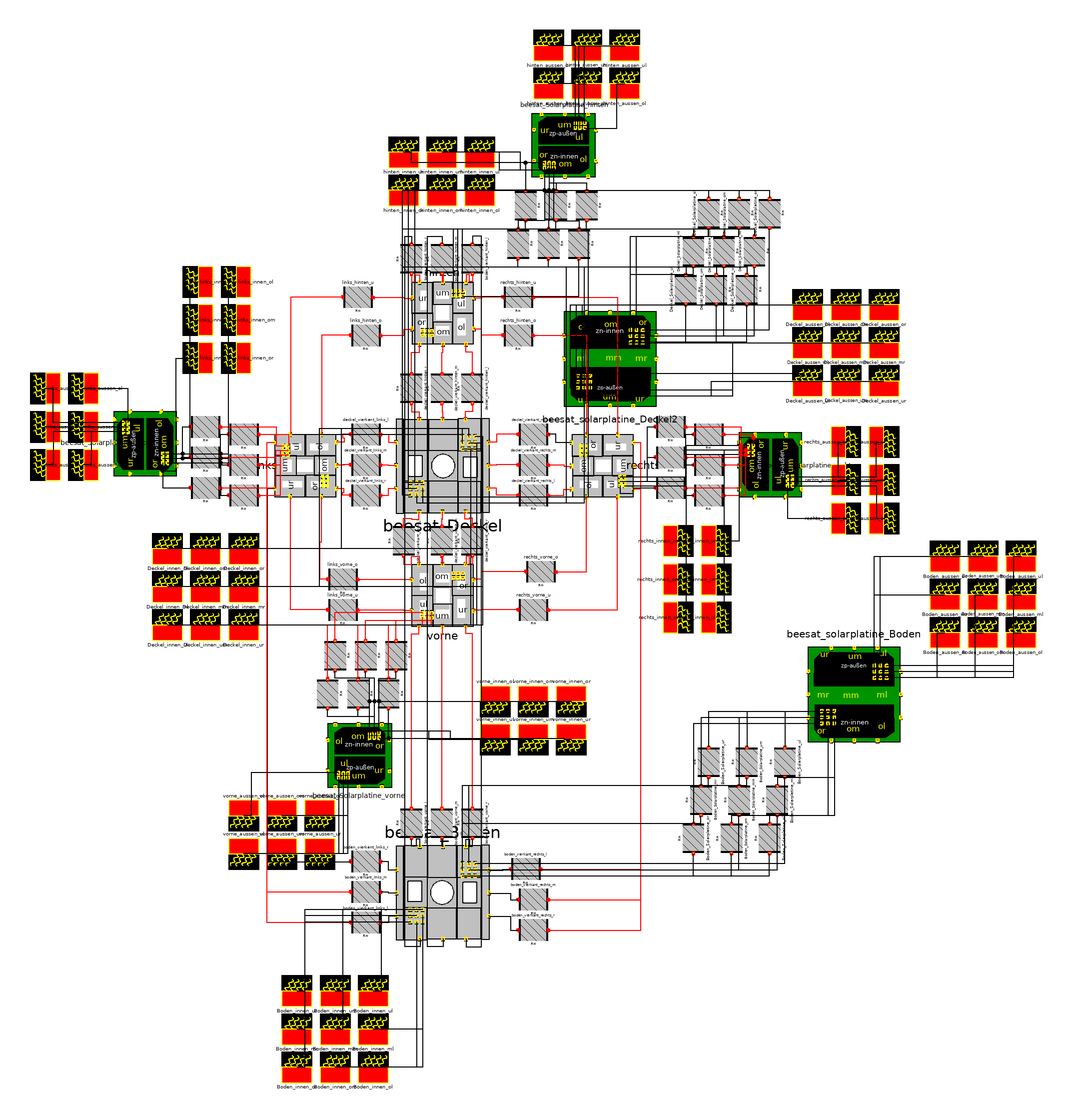

Above is the diagram view of the following Modelica model: its components placed by their Placement annotations and its connect equations drawn as lines.

model beesat_struktur "beesat_struktur.mo"
  // CP: 65001
  // SimulationX Version: 3.6.5.34033 x64
  iboss.iboss_thermal.components.surface_properties_out links_aussen_ul annotation(Placement(transformation(origin = {-135, -130}, extent = {{-10, -10}, {10, 10}}, rotation = -270), iconTransformation(origin = {-350, 0}, extent = {{-10, -10}, {10, 10}}, rotation = -270)));
  beesat_Panel vorne annotation(Placement(transformation(extent = {{105, -286}, {146, -245}})));
  beesat_Panel rechts annotation(Placement(transformation(origin = {230.5, -180.5}, extent = {{-20.5, -20.5}, {20.5, 20.5}}, rotation = -270)));
  beesat_Panel hinten annotation(Placement(transformation(origin = {125.5, -80.5}, extent = {{-20.5, -20.5}, {20.5, 20.5}}, rotation = -180)));
  beesat_Panel links annotation(Placement(transformation(origin = {35.5, -180.5}, extent = {{-20.5, -20.5}, {20.5, 20.5}}, rotation = -90)));
  iboss.iboss_thermal.components.thermal_conductor_A links_hinten_u(TIM = false) annotation(Placement(transformation(extent = {{60, -80}, {80, -60}})));
  iboss.iboss_thermal.components.thermal_conductor_A links_hinten_o(TIM = false) annotation(Placement(transformation(extent = {{65, -105}, {85, -85}})));
  iboss.iboss_thermal.components.thermal_conductor_A rechts_hinten_u(TIM = false) annotation(Placement(transformation(extent = {{165, -80}, {185, -60}})));
  iboss.iboss_thermal.components.thermal_conductor_A rechts_hinten_o(TIM = false) annotation(Placement(transformation(extent = {{165, -105}, {185, -85}})));
  iboss.iboss_thermal.components.thermal_conductor_A rechts_vorne_o(TIM = false) annotation(Placement(transformation(extent = {{180, -260}, {200, -240}})));
  iboss.iboss_thermal.components.thermal_conductor_A rechts_vorne_u(TIM = false) annotation(Placement(transformation(extent = {{175, -285}, {195, -265}})));
  iboss.iboss_thermal.components.thermal_conductor_A links_vorne_u(TIM = false) annotation(Placement(transformation(extent = {{50, -285}, {70, -265}})));
  iboss.iboss_thermal.components.thermal_conductor_A links_vorne_o(TIM = false) annotation(Placement(transformation(extent = {{50, -265}, {70, -245}})));
  beesat_Deckel_comp beesat_Deckel annotation(Placement(transformation(extent = {{95, -211}, {156, -150}})));
  iboss.iboss_thermal.components.thermal_conductor_A deckel_vierkant_vorne_l(TIM = false) annotation(Placement(transformation(origin = {100, -230}, extent = {{-10, -10}, {10, 10}}, rotation = -90)));
  iboss.iboss_thermal.components.thermal_conductor_A deckel_vierkant_vorne_m(TIM = false) annotation(Placement(transformation(origin = {125, -230}, extent = {{-10, -10}, {10, 10}}, rotation = -90)));
  iboss.iboss_thermal.components.thermal_conductor_A deckel_vierkant_vorne_r(TIM = false) annotation(Placement(transformation(origin = {145, -230}, extent = {{-10, -10}, {10, 10}}, rotation = -90)));
  iboss.iboss_thermal.components.thermal_conductor_A deckel_vierkant_hinten_r(TIM = false) annotation(Placement(transformation(origin = {105, -130}, extent = {{-10, -10}, {10, 10}}, rotation = -90)));
  iboss.iboss_thermal.components.thermal_conductor_A deckel_vierkant_hinten_m(TIM = false) annotation(Placement(transformation(origin = {125, -130}, extent = {{-10, -10}, {10, 10}}, rotation = -90)));
  iboss.iboss_thermal.components.thermal_conductor_A deckel_vierkant_hinten_l(TIM = false) annotation(Placement(transformation(origin = {145, -130}, extent = {{-10, -10}, {10, 10}}, rotation = -90)));
  iboss.iboss_thermal.components.thermal_conductor_A deckel_vierkant_links_l(TIM = true, h_contact = 100) annotation(Placement(transformation(origin = {75, -160}, extent = {{-10, -10}, {10, 10}})));
  iboss.iboss_thermal.components.thermal_conductor_A deckel_vierkant_links_m(TIM = true, h_contact = 100) annotation(Placement(transformation(origin = {75, -180}, extent = {{-10, -10}, {10, 10}})));
  iboss.iboss_thermal.components.thermal_conductor_A deckel_vierkant_links_r(TIM = true, h_contact = 100) annotation(Placement(transformation(origin = {75, -200}, extent = {{-10, -10}, {10, 10}})));
  iboss.iboss_thermal.components.thermal_conductor_A deckel_vierkant_rechts_r(TIM = true, h_contact = 100) annotation(Placement(transformation(origin = {185, -160}, extent = {{-10, -10}, {10, 10}})));
  iboss.iboss_thermal.components.thermal_conductor_A deckel_vierkant_rechts_m(TIM = true, h_contact = 100) annotation(Placement(transformation(origin = {185, -180}, extent = {{-10, -10}, {10, 10}})));
  iboss.iboss_thermal.components.thermal_conductor_A deckel_vierkant_rechts_l(TIM = true, h_contact = 100) annotation(Placement(transformation(origin = {185, -200}, extent = {{-10, -10}, {10, 10}})));
  beesat_Deckel_comp beesat_Boden annotation(Placement(transformation(origin = {125.5, -460.5}, extent = {{-30.5, -30.5}, {30.5, 30.5}}, rotation = -180)));
  iboss.iboss_thermal.components.thermal_conductor_A boden_vierkant_vorne_r(TIM = false) annotation(Placement(transformation(origin = {145, -415}, extent = {{-10, -10}, {10, 10}}, rotation = -90)));
  iboss.iboss_thermal.components.thermal_conductor_A boden_vierkant_vorne_m(TIM = false) annotation(Placement(transformation(origin = {125, -415}, extent = {{-10, -10}, {10, 10}}, rotation = -90)));
  iboss.iboss_thermal.components.thermal_conductor_A boden_vierkant_vorne_l(TIM = false) annotation(Placement(transformation(origin = {105, -415}, extent = {{-10, -10}, {10, 10}}, rotation = -90)));
  iboss.iboss_thermal.components.thermal_conductor_A boden_vierkant_rechts_l(TIM = true, h_contact = 100) annotation(Placement(transformation(origin = {180, -445}, extent = {{-10, -10}, {10, 10}})));
  iboss.iboss_thermal.components.thermal_conductor_A boden_vierkant_rechts_m(TIM = true, h_contact = 100) annotation(Placement(transformation(origin = {185, -465}, extent = {{-10, -10}, {10, 10}})));
  iboss.iboss_thermal.components.thermal_conductor_A boden_vierkant_rechts_r(TIM = true, h_contact = 100) annotation(Placement(transformation(origin = {185, -485}, extent = {{-10, -10}, {10, 10}})));
  iboss.iboss_thermal.components.thermal_conductor_A boden_vierkant_links_r(TIM = true, h_contact = 100) annotation(Placement(transformation(origin = {75, -440}, extent = {{-10, -10}, {10, 10}})));
  iboss.iboss_thermal.components.thermal_conductor_A boden_vierkant_links_m(TIM = true, h_contact = 100) annotation(Placement(transformation(origin = {75, -460}, extent = {{-10, -10}, {10, 10}})));
  iboss.iboss_thermal.components.thermal_conductor_A boden_vierkant_links_l(TIM = true, h_contact = 100) annotation(Placement(transformation(origin = {75, -480}, extent = {{-10, -10}, {10, 10}})));
  iboss.iboss_thermal.components.thermal_conductor_A boden_vierkant_hinten_l(TIM = false) annotation(Placement(transformation(origin = {145, -45}, extent = {{-10, -10}, {10, 10}}, rotation = -90)));
  iboss.iboss_thermal.components.thermal_conductor_A boden_vierkant_hinten_m(TIM = false) annotation(Placement(transformation(origin = {125, -45}, extent = {{-10, -10}, {10, 10}}, rotation = -90)));
  iboss.iboss_thermal.components.thermal_conductor_A boden_vierkant_hinten_r(TIM = false) annotation(Placement(transformation(origin = {105, -45}, extent = {{-10, -10}, {10, 10}}, rotation = -90)));
  beesat_Solarplatine beesat_Solarplatine_rechts annotation(Placement(transformation(origin = {340.5, -180.5}, extent = {{-20.5, -20.5}, {20.5, 20.5}}, rotation = -270)));
  beesat_Solarplatine beesat_Solarplatine_links annotation(Placement(transformation(origin = {-69.5, -165.5}, extent = {{-20.5, -20.5}, {20.5, 20.5}}, rotation = -90)));
  iboss.iboss_thermal.components.thermal_conductor_A links_vierkant_Solarplatine_ur(TIM = true, h_contact = 300) annotation(Placement(transformation(origin = {-30, -195}, extent = {{-10, -10}, {10, 10}})));
  iboss.iboss_thermal.components.thermal_conductor_A links_vierkant_Solarplatine_um(TIM = true, h_contact = 300) annotation(Placement(transformation(origin = {-30, -175}, extent = {{-10, -10}, {10, 10}})));
  iboss.iboss_thermal.components.thermal_conductor_A links_vierkant_Solarplatine_ul(TIM = true, h_contact = 300) annotation(Placement(transformation(origin = {-30, -155}, extent = {{-10, -10}, {10, 10}})));
  iboss.iboss_thermal.components.thermal_conductor_A links_vierkant_Solarplatine_or(TIM = true, h_contact = 300) annotation(Placement(transformation(origin = {-5, -200}, extent = {{-10, -10}, {10, 10}})));
  iboss.iboss_thermal.components.thermal_conductor_A links_vierkant_Solarplatine_om(TIM = true, h_contact = 300) annotation(Placement(transformation(origin = {-5, -180}, extent = {{-10, -10}, {10, 10}})));
  iboss.iboss_thermal.components.thermal_conductor_A links_vierkant_Solarplatine_ol(TIM = true, h_contact = 300) annotation(Placement(transformation(origin = {-5, -160}, extent = {{-10, -10}, {10, 10}})));
  iboss.iboss_thermal.components.thermal_conductor_A rechts_vierkant_Solarplatine_ur(TIM = true, h_contact = 300) annotation(Placement(transformation(origin = {300, -160}, extent = {{-10, -10}, {10, 10}})));
  iboss.iboss_thermal.components.thermal_conductor_A rechts_vierkant_Solarplatine_um(TIM = true, h_contact = 300) annotation(Placement(transformation(origin = {300, -180}, extent = {{-10, -10}, {10, 10}})));
  iboss.iboss_thermal.components.thermal_conductor_A rechts_vierkant_Solarplatine_ul(TIM = true, h_contact = 300) annotation(Placement(transformation(origin = {300, -200}, extent = {{-10, -10}, {10, 10}})));
  iboss.iboss_thermal.components.thermal_conductor_A rechts_vierkant_Solarplatine_or(TIM = true, h_contact = 300) annotation(Placement(transformation(origin = {275, -155}, extent = {{-10, -10}, {10, 10}})));
  iboss.iboss_thermal.components.thermal_conductor_A rechts_vierkant_Solarplatine_om(TIM = true, h_contact = 300) annotation(Placement(transformation(origin = {275, -175}, extent = {{-10, -10}, {10, 10}})));
  iboss.iboss_thermal.components.thermal_conductor_A rechts_vierkant_Solarplatine_ol(TIM = true, h_contact = 300) annotation(Placement(transformation(origin = {275, -195}, extent = {{-10, -10}, {10, 10}})));
  beesat_Solarplatine beesat_Solarplatine_vorne annotation(Placement(transformation(origin = {70.5, -370.5}, extent = {{-20.5, -20.5}, {20.5, 20.5}})));
  iboss.iboss_thermal.components.thermal_conductor_A vorne_vierkant_Solarplatine_ur(TIM = true, h_contact = 300) annotation(Placement(transformation(origin = {90, -330}, extent = {{-10, -10}, {10, 10}}, rotation = -270)));
  iboss.iboss_thermal.components.thermal_conductor_A vorne_vierkant_Solarplatine_um(TIM = true, h_contact = 300) annotation(Placement(transformation(origin = {70, -330}, extent = {{-10, -10}, {10, 10}}, rotation = -270)));
  iboss.iboss_thermal.components.thermal_conductor_A vorne_vierkant_Solarplatine_ul(TIM = true, h_contact = 300) annotation(Placement(transformation(origin = {50, -330}, extent = {{-10, -10}, {10, 10}}, rotation = -270)));
  iboss.iboss_thermal.components.thermal_conductor_A vorne_vierkant_Solarplatine_or(TIM = true, h_contact = 300) annotation(Placement(transformation(origin = {95, -305}, extent = {{-10, -10}, {10, 10}}, rotation = -270)));
  iboss.iboss_thermal.components.thermal_conductor_A vorne_vierkant_Solarplatine_om(TIM = true, h_contact = 300) annotation(Placement(transformation(origin = {75, -305}, extent = {{-10, -10}, {10, 10}}, rotation = -270)));
  iboss.iboss_thermal.components.thermal_conductor_A vorne_vierkant_Solarplatine_ol(TIM = true, h_contact = 300) annotation(Placement(transformation(origin = {55, -305}, extent = {{-10, -10}, {10, 10}}, rotation = 90)));
  beesat_Solarplatine beesat_Solarplatine_hinten annotation(Placement(transformation(origin = {205.5, 29.5}, extent = {{-20.5, -20.5}, {20.5, 20.5}}, rotation = -180)));
  iboss.iboss_thermal.components.thermal_conductor_A hinten_vierkant_Solarplatine_ur(TIM = true, h_contact = 300) annotation(Placement(transformation(origin = {180, -10}, extent = {{-10, -10}, {10, 10}}, rotation = -270)));
  iboss.iboss_thermal.components.thermal_conductor_A hinten_vierkant_Solarplatine_um(TIM = true, h_contact = 300) annotation(Placement(transformation(origin = {200, -10}, extent = {{-10, -10}, {10, 10}}, rotation = -270)));
  iboss.iboss_thermal.components.thermal_conductor_A hinten_vierkant_Solarplatine_ul(TIM = true, h_contact = 300) annotation(Placement(transformation(origin = {220, -10}, extent = {{-10, -10}, {10, 10}}, rotation = -270)));
  iboss.iboss_thermal.components.thermal_conductor_A hinten_vierkant_Solarplatine_or(TIM = true, h_contact = 300) annotation(Placement(transformation(origin = {175, -35}, extent = {{-10, -10}, {10, 10}}, rotation = -270)));
  iboss.iboss_thermal.components.thermal_conductor_A hinten_vierkant_Solarplatine_om(TIM = true, h_contact = 300) annotation(Placement(transformation(origin = {195, -35}, extent = {{-10, -10}, {10, 10}}, rotation = -270)));
  iboss.iboss_thermal.components.thermal_conductor_A hinten_vierkant_Solarplatine_ol(TIM = true, h_contact = 300) annotation(Placement(transformation(origin = {215, -35}, extent = {{-10, -10}, {10, 10}}, rotation = 90)));
  iboss.iboss_thermal.components.surface_properties_out links_aussen_um annotation(Placement(transformation(origin = {-135, -155}, extent = {{-10, -10}, {10, 10}}, rotation = -270), iconTransformation(origin = {-320, 0}, extent = {{-10, -10}, {10, 10}}, rotation = -270)));
  iboss.iboss_thermal.components.surface_properties_out links_aussen_ur annotation(Placement(transformation(origin = {-135, -180}, extent = {{-10, -10}, {10, 10}}, rotation = -270), iconTransformation(origin = {-290, 0}, extent = {{-10, -10}, {10, 10}}, rotation = -270)));
  iboss.iboss_thermal.components.surface_properties_out links_aussen_ol annotation(Placement(transformation(origin = {-110, -130}, extent = {{-10, -10}, {10, 10}}, rotation = -270), iconTransformation(origin = {-350, 30}, extent = {{-10, -10}, {10, 10}}, rotation = -270)));
  iboss.iboss_thermal.components.surface_properties_out links_aussen_om annotation(Placement(transformation(origin = {-110, -155}, extent = {{-10, -10}, {10, 10}}, rotation = -270), iconTransformation(origin = {-320, 30}, extent = {{-10, -10}, {10, 10}}, rotation = -270)));
  iboss.iboss_thermal.components.surface_properties_out links_aussen_or annotation(Placement(transformation(origin = {-110, -180}, extent = {{-10, -10}, {10, 10}}, rotation = -270), iconTransformation(origin = {-290, 30}, extent = {{-10, -10}, {10, 10}}, rotation = -270)));
  iboss.iboss_thermal.components.surface_properties_out rechts_aussen_or annotation(Placement(transformation(origin = {390, -165}, extent = {{-10, -10}, {10, 10}}, rotation = -90), iconTransformation(origin = {350, -70}, extent = {{-10, -10}, {10, 10}}, rotation = -90)));
  iboss.iboss_thermal.components.surface_properties_out rechts_aussen_om annotation(Placement(transformation(origin = {390, -190}, extent = {{-10, -10}, {10, 10}}, rotation = -90), iconTransformation(origin = {320, -70}, extent = {{-10, -10}, {10, 10}}, rotation = -90)));
  iboss.iboss_thermal.components.surface_properties_out rechts_aussen_ol annotation(Placement(transformation(origin = {390, -215}, extent = {{-10, -10}, {10, 10}}, rotation = -90), iconTransformation(origin = {290, -70}, extent = {{-10, -10}, {10, 10}}, rotation = -90)));
  iboss.iboss_thermal.components.surface_properties_out rechts_aussen_ur annotation(Placement(transformation(origin = {415, -165}, extent = {{-10, -10}, {10, 10}}, rotation = -90), iconTransformation(origin = {350, -100}, extent = {{-10, -10}, {10, 10}}, rotation = -90)));
  iboss.iboss_thermal.components.surface_properties_out rechts_aussen_um annotation(Placement(transformation(origin = {415, -190}, extent = {{-10, -10}, {10, 10}}, rotation = -90), iconTransformation(origin = {320, -100}, extent = {{-10, -10}, {10, 10}}, rotation = -90)));
  iboss.iboss_thermal.components.surface_properties_out rechts_aussen_ul annotation(Placement(transformation(origin = {415, -215}, extent = {{-10, -10}, {10, 10}}, rotation = -90), iconTransformation(origin = {290, -100}, extent = {{-10, -10}, {10, 10}}, rotation = -90)));
  iboss.iboss_thermal.components.surface_properties_out hinten_aussen_or annotation(Placement(transformation(origin = {195, 70}, extent = {{-10, -10}, {10, 10}}), iconTransformation(origin = {0, 350}, extent = {{-10, -10}, {10, 10}})));
  iboss.iboss_thermal.components.surface_properties_out hinten_aussen_om annotation(Placement(transformation(origin = {220, 70}, extent = {{-10, -10}, {10, 10}}), iconTransformation(origin = {-30, 350}, extent = {{-10, -10}, {10, 10}})));
  iboss.iboss_thermal.components.surface_properties_out hinten_aussen_ol annotation(Placement(transformation(origin = {245, 70}, extent = {{-10, -10}, {10, 10}}), iconTransformation(origin = {-60, 350}, extent = {{-10, -10}, {10, 10}})));
  iboss.iboss_thermal.components.surface_properties_out hinten_aussen_ur annotation(Placement(transformation(origin = {195, 95}, extent = {{-10, -10}, {10, 10}}), iconTransformation(origin = {0, 320}, extent = {{-10, -10}, {10, 10}})));
  iboss.iboss_thermal.components.surface_properties_out hinten_aussen_um annotation(Placement(transformation(origin = {220, 95}, extent = {{-10, -10}, {10, 10}}), iconTransformation(origin = {-30, 320}, extent = {{-10, -10}, {10, 10}})));
  iboss.iboss_thermal.components.surface_properties_out hinten_aussen_ul annotation(Placement(transformation(origin = {245, 95}, extent = {{-10, -10}, {10, 10}}), iconTransformation(origin = {-60, 320}, extent = {{-10, -10}, {10, 10}})));
  iboss.iboss_thermal.components.surface_properties_out vorne_aussen_ul annotation(Placement(transformation(origin = {-5, -435}, extent = {{-10, -10}, {10, 10}}, rotation = -180), iconTransformation(origin = {0, -350}, extent = {{-10, -10}, {10, 10}}, rotation = -180)));
  iboss.iboss_thermal.components.surface_properties_out vorne_aussen_um annotation(Placement(transformation(origin = {20, -435}, extent = {{-10, -10}, {10, 10}}, rotation = -180), iconTransformation(origin = {30, -350}, extent = {{-10, -10}, {10, 10}}, rotation = -180)));
  iboss.iboss_thermal.components.surface_properties_out vorne_aussen_ur annotation(Placement(transformation(origin = {45, -435}, extent = {{-10, -10}, {10, 10}}, rotation = -180), iconTransformation(origin = {60, -350}, extent = {{-10, -10}, {10, 10}}, rotation = -180)));
  iboss.iboss_thermal.components.surface_properties_out vorne_aussen_ol annotation(Placement(transformation(origin = {-5, -410}, extent = {{-10, -10}, {10, 10}}, rotation = -180), iconTransformation(origin = {0, -320}, extent = {{-10, -10}, {10, 10}}, rotation = -180)));
  iboss.iboss_thermal.components.surface_properties_out vorne_aussen_om annotation(Placement(transformation(origin = {20, -410}, extent = {{-10, -10}, {10, 10}}, rotation = -180), iconTransformation(origin = {30, -320}, extent = {{-10, -10}, {10, 10}}, rotation = -180)));
  iboss.iboss_thermal.components.surface_properties_out vorne_aussen_or annotation(Placement(transformation(origin = {45, -410}, extent = {{-10, -10}, {10, 10}}, rotation = -180), iconTransformation(origin = {60, -320}, extent = {{-10, -10}, {10, 10}}, rotation = -180)));
  iboss.iboss_thermal.components.surface_properties_out links_innen_ul annotation(Placement(transformation(origin = {-35, -60}, extent = {{-10, -10}, {10, 10}}, rotation = -270), iconTransformation(origin = {-350, -100}, extent = {{-10, -10}, {10, 10}}, rotation = -270)));
  iboss.iboss_thermal.components.surface_properties_out links_innen_um annotation(Placement(transformation(origin = {-35, -85}, extent = {{-10, -10}, {10, 10}}, rotation = -270), iconTransformation(origin = {-320, -100}, extent = {{-10, -10}, {10, 10}}, rotation = -270)));
  iboss.iboss_thermal.components.surface_properties_out links_innen_ur annotation(Placement(transformation(origin = {-35, -110}, extent = {{-10, -10}, {10, 10}}, rotation = -270), iconTransformation(origin = {-290, -100}, extent = {{-10, -10}, {10, 10}}, rotation = -270)));
  iboss.iboss_thermal.components.surface_properties_out links_innen_ol annotation(Placement(transformation(origin = {-10, -60}, extent = {{-10, -10}, {10, 10}}, rotation = -270), iconTransformation(origin = {-350, -70}, extent = {{-10, -10}, {10, 10}}, rotation = -270)));
  iboss.iboss_thermal.components.surface_properties_out links_innen_om annotation(Placement(transformation(origin = {-10, -85}, extent = {{-10, -10}, {10, 10}}, rotation = -270), iconTransformation(origin = {-320, -70}, extent = {{-10, -10}, {10, 10}}, rotation = -270)));
  iboss.iboss_thermal.components.surface_properties_out links_innen_or annotation(Placement(transformation(origin = {-10, -110}, extent = {{-10, -10}, {10, 10}}, rotation = -270), iconTransformation(origin = {-290, -70}, extent = {{-10, -10}, {10, 10}}, rotation = -270)));
  iboss.iboss_thermal.components.surface_properties_out rechts_innen_or annotation(Placement(transformation(origin = {280, -230}, extent = {{-10, -10}, {10, 10}}, rotation = -90), iconTransformation(origin = {350, 30}, extent = {{-10, -10}, {10, 10}}, rotation = -90)));
  iboss.iboss_thermal.components.surface_properties_out rechts_innen_om annotation(Placement(transformation(origin = {280, -255}, extent = {{-10, -10}, {10, 10}}, rotation = -90), iconTransformation(origin = {320, 30}, extent = {{-10, -10}, {10, 10}}, rotation = -90)));
  iboss.iboss_thermal.components.surface_properties_out rechts_innen_ol annotation(Placement(transformation(origin = {280, -280}, extent = {{-10, -10}, {10, 10}}, rotation = -90), iconTransformation(origin = {290, 30}, extent = {{-10, -10}, {10, 10}}, rotation = -90)));
  iboss.iboss_thermal.components.surface_properties_out rechts_innen_ur annotation(Placement(transformation(origin = {305, -230}, extent = {{-10, -10}, {10, 10}}, rotation = -90), iconTransformation(origin = {350, 0}, extent = {{-10, -10}, {10, 10}}, rotation = -90)));
  iboss.iboss_thermal.components.surface_properties_out rechts_innen_um annotation(Placement(transformation(origin = {305, -255}, extent = {{-10, -10}, {10, 10}}, rotation = -90), iconTransformation(origin = {320, 0}, extent = {{-10, -10}, {10, 10}}, rotation = -90)));
  iboss.iboss_thermal.components.surface_properties_out rechts_innen_ul annotation(Placement(transformation(origin = {305, -280}, extent = {{-10, -10}, {10, 10}}, rotation = -90), iconTransformation(origin = {290, 0}, extent = {{-10, -10}, {10, 10}}, rotation = -90)));
  iboss.iboss_thermal.components.surface_properties_out hinten_innen_or annotation(Placement(transformation(origin = {100, 0}, extent = {{-10, -10}, {10, 10}}), iconTransformation(origin = {150, 350}, extent = {{-10, -10}, {10, 10}})));
  iboss.iboss_thermal.components.surface_properties_out hinten_innen_om annotation(Placement(transformation(origin = {125, 0}, extent = {{-10, -10}, {10, 10}}), iconTransformation(origin = {120, 350}, extent = {{-10, -10}, {10, 10}})));
  iboss.iboss_thermal.components.surface_properties_out hinten_innen_ol annotation(Placement(transformation(origin = {150, 0}, extent = {{-10, -10}, {10, 10}}), iconTransformation(origin = {90, 350}, extent = {{-10, -10}, {10, 10}})));
  iboss.iboss_thermal.components.surface_properties_out hinten_innen_ur annotation(Placement(transformation(origin = {100, 25}, extent = {{-10, -10}, {10, 10}}), iconTransformation(origin = {150, 320}, extent = {{-10, -10}, {10, 10}})));
  iboss.iboss_thermal.components.surface_properties_out hinten_innen_um annotation(Placement(transformation(origin = {125, 25}, extent = {{-10, -10}, {10, 10}}), iconTransformation(origin = {120, 320}, extent = {{-10, -10}, {10, 10}})));
  iboss.iboss_thermal.components.surface_properties_out hinten_innen_ul annotation(Placement(transformation(origin = {150, 25}, extent = {{-10, -10}, {10, 10}}), iconTransformation(origin = {90, 320}, extent = {{-10, -10}, {10, 10}})));
  iboss.iboss_thermal.components.surface_properties_out vorne_innen_ul annotation(Placement(transformation(origin = {160, -360}, extent = {{-10, -10}, {10, 10}}, rotation = -180), iconTransformation(origin = {-150, -350}, extent = {{-10, -10}, {10, 10}}, rotation = -180)));
  iboss.iboss_thermal.components.surface_properties_out vorne_innen_um annotation(Placement(transformation(origin = {185, -360}, extent = {{-10, -10}, {10, 10}}, rotation = -180), iconTransformation(origin = {-120, -350}, extent = {{-10, -10}, {10, 10}}, rotation = -180)));
  iboss.iboss_thermal.components.surface_properties_out vorne_innen_ur annotation(Placement(transformation(origin = {210, -360}, extent = {{-10, -10}, {10, 10}}, rotation = -180), iconTransformation(origin = {-90, -350}, extent = {{-10, -10}, {10, 10}}, rotation = -180)));
  iboss.iboss_thermal.components.surface_properties_out vorne_innen_ol annotation(Placement(transformation(origin = {160, -335}, extent = {{-10, -10}, {10, 10}}, rotation = -180), iconTransformation(origin = {-150, -320}, extent = {{-10, -10}, {10, 10}}, rotation = -180)));
  iboss.iboss_thermal.components.surface_properties_out vorne_innen_om annotation(Placement(transformation(origin = {185, -335}, extent = {{-10, -10}, {10, 10}}, rotation = -180), iconTransformation(origin = {-120, -320}, extent = {{-10, -10}, {10, 10}}, rotation = -180)));
  iboss.iboss_thermal.components.surface_properties_out vorne_innen_or annotation(Placement(transformation(origin = {210, -335}, extent = {{-10, -10}, {10, 10}}, rotation = -180), iconTransformation(origin = {-90, -320}, extent = {{-10, -10}, {10, 10}}, rotation = -180)));
  beesat_solarplatine_Deckel beesat_solarplatine_Boden annotation(Placement(transformation(origin = {395.5, -330.5}, extent = {{-30.5, -30.5}, {30.5, 30.5}}, rotation = -180)));
  beesat_solarplatine_Deckel beesat_solarplatine_Deckel2 annotation(Placement(transformation(extent = {{205, -141}, {266, -80}})));
  iboss.iboss_thermal.components.thermal_conductor_A Boden_Solarplatine_ur(TIM = true, h_contact = 300) annotation(Placement(transformation(origin = {300, -375}, extent = {{-10, -10}, {10, 10}}, rotation = -90)));
  iboss.iboss_thermal.components.thermal_conductor_A Boden_Solarplatine_um(TIM = true, h_contact = 300) annotation(Placement(transformation(origin = {325, -375}, extent = {{-10, -10}, {10, 10}}, rotation = -90)));
  iboss.iboss_thermal.components.thermal_conductor_A Boden_Solarplatine_ul(TIM = true, h_contact = 300) annotation(Placement(transformation(origin = {350, -375}, extent = {{-10, -10}, {10, 10}}, rotation = -90)));
  iboss.iboss_thermal.components.thermal_conductor_A Boden_Solarplatine_mr(TIM = true, h_contact = 300) annotation(Placement(transformation(origin = {295, -400}, extent = {{-10, -10}, {10, 10}}, rotation = -90)));
  iboss.iboss_thermal.components.thermal_conductor_A Boden_Solarplatine_mm(TIM = true, h_contact = 300) annotation(Placement(transformation(origin = {320, -400}, extent = {{-10, -10}, {10, 10}}, rotation = -90)));
  iboss.iboss_thermal.components.thermal_conductor_A Boden_Solarplatine_ml(TIM = true, h_contact = 300) annotation(Placement(transformation(origin = {345, -400}, extent = {{-10, -10}, {10, 10}}, rotation = -90)));
  iboss.iboss_thermal.components.thermal_conductor_A Boden_Solarplatine_or(TIM = true, h_contact = 300) annotation(Placement(transformation(origin = {290, -425}, extent = {{-10, -10}, {10, 10}}, rotation = -90)));
  iboss.iboss_thermal.components.thermal_conductor_A Boden_Solarplatine_om(TIM = true, h_contact = 300) annotation(Placement(transformation(origin = {315, -425}, extent = {{-10, -10}, {10, 10}}, rotation = -90)));
  iboss.iboss_thermal.components.thermal_conductor_A Boden_Solarplatine_ol(TIM = true, h_contact = 300) annotation(Placement(transformation(origin = {340, -425}, extent = {{-10, -10}, {10, 10}}, rotation = -90)));
  iboss.iboss_thermal.components.thermal_conductor_A Deckel_Solarplatine_ur(TIM = true, h_contact = 300) annotation(Placement(transformation(origin = {325, -65}, extent = {{-10, -10}, {10, 10}}, rotation = -270)));
  iboss.iboss_thermal.components.thermal_conductor_A Deckel_Solarplatine_um(TIM = true, h_contact = 300) annotation(Placement(transformation(origin = {305, -65}, extent = {{-10, -10}, {10, 10}}, rotation = -270)));
  iboss.iboss_thermal.components.thermal_conductor_A Deckel_Solarplatine_ul(TIM = true, h_contact = 300) annotation(Placement(transformation(origin = {285, -65}, extent = {{-10, -10}, {10, 10}}, rotation = -270)));
  iboss.iboss_thermal.components.thermal_conductor_A Deckel_Solarplatine_mr(TIM = true, h_contact = 300) annotation(Placement(transformation(origin = {330, -40}, extent = {{-10, -10}, {10, 10}}, rotation = -270)));
  iboss.iboss_thermal.components.thermal_conductor_A Deckel_Solarplatine_mm(TIM = true, h_contact = 300) annotation(Placement(transformation(origin = {310, -40}, extent = {{-10, -10}, {10, 10}}, rotation = -270)));
  iboss.iboss_thermal.components.thermal_conductor_A Deckel_Solarplatine_ml(TIM = true, h_contact = 300) annotation(Placement(transformation(origin = {290, -40}, extent = {{-10, -10}, {10, 10}}, rotation = 90)));
  iboss.iboss_thermal.components.thermal_conductor_A Deckel_Solarplatine_or(TIM = true, h_contact = 300) annotation(Placement(transformation(origin = {340, -15}, extent = {{-10, -10}, {10, 10}}, rotation = -270)));
  iboss.iboss_thermal.components.thermal_conductor_A Deckel_Solarplatine_om(TIM = true, h_contact = 300) annotation(Placement(transformation(origin = {320, -15}, extent = {{-10, -10}, {10, 10}}, rotation = -270)));
  iboss.iboss_thermal.components.thermal_conductor_A Deckel_Solarplatine_ol(TIM = true, h_contact = 300) annotation(Placement(transformation(origin = {300, -15}, extent = {{-10, -10}, {10, 10}}, rotation = 90)));
  iboss.iboss_thermal.components.surface_properties_out Boden_aussen_or annotation(Placement(transformation(origin = {455, -290}, extent = {{-10, -10}, {10, 10}}), iconTransformation(origin = {-290, -290}, extent = {{-10, -10}, {10, 10}})));
  iboss.iboss_thermal.components.surface_properties_out Boden_aussen_om annotation(Placement(transformation(origin = {480, -290}, extent = {{-10, -10}, {10, 10}}), iconTransformation(origin = {-320, -290}, extent = {{-10, -10}, {10, 10}})));
  iboss.iboss_thermal.components.surface_properties_out Boden_aussen_ol annotation(Placement(transformation(origin = {505, -290}, extent = {{-10, -10}, {10, 10}}), iconTransformation(origin = {-350, -290}, extent = {{-10, -10}, {10, 10}})));
  iboss.iboss_thermal.components.surface_properties_out Boden_aussen_mr annotation(Placement(transformation(origin = {455, -265}, extent = {{-10, -10}, {10, 10}}), iconTransformation(origin = {-290, -320}, extent = {{-10, -10}, {10, 10}})));
  iboss.iboss_thermal.components.surface_properties_out Boden_aussen_mm annotation(Placement(transformation(origin = {480, -265}, extent = {{-10, -10}, {10, 10}}), iconTransformation(origin = {-320, -320}, extent = {{-10, -10}, {10, 10}})));
  iboss.iboss_thermal.components.surface_properties_out Boden_aussen_ml annotation(Placement(transformation(origin = {505, -265}, extent = {{-10, -10}, {10, 10}}), iconTransformation(origin = {-350, -320}, extent = {{-10, -10}, {10, 10}})));
  iboss.iboss_thermal.components.surface_properties_out Boden_aussen_ur annotation(Placement(transformation(origin = {455, -240}, extent = {{-10, -10}, {10, 10}}), iconTransformation(origin = {-290, -350}, extent = {{-10, -10}, {10, 10}})));
  iboss.iboss_thermal.components.surface_properties_out Boden_aussen_um annotation(Placement(transformation(origin = {480, -240}, extent = {{-10, -10}, {10, 10}}), iconTransformation(origin = {-320, -350}, extent = {{-10, -10}, {10, 10}})));
  iboss.iboss_thermal.components.surface_properties_out Boden_aussen_ul annotation(Placement(transformation(origin = {505, -240}, extent = {{-10, -10}, {10, 10}}), iconTransformation(origin = {-350, -350}, extent = {{-10, -10}, {10, 10}})));
  iboss.iboss_thermal.components.surface_properties_out Deckel_aussen_ul annotation(Placement(transformation(origin = {365, -125}, extent = {{-10, -10}, {10, 10}}), iconTransformation(origin = {290, 290}, extent = {{-10, -10}, {10, 10}})));
  iboss.iboss_thermal.components.surface_properties_out Deckel_aussen_um annotation(Placement(transformation(origin = {390, -125}, extent = {{-10, -10}, {10, 10}}), iconTransformation(origin = {320, 290}, extent = {{-10, -10}, {10, 10}})));
  iboss.iboss_thermal.components.surface_properties_out Deckel_aussen_ur annotation(Placement(transformation(origin = {415, -125}, extent = {{-10, -10}, {10, 10}}), iconTransformation(origin = {350, 290}, extent = {{-10, -10}, {10, 10}})));
  iboss.iboss_thermal.components.surface_properties_out Deckel_aussen_ml annotation(Placement(transformation(origin = {365, -100}, extent = {{-10, -10}, {10, 10}}), iconTransformation(origin = {290, 320}, extent = {{-10, -10}, {10, 10}})));
  iboss.iboss_thermal.components.surface_properties_out Deckel_aussen_mm annotation(Placement(transformation(origin = {390, -100}, extent = {{-10, -10}, {10, 10}}), iconTransformation(origin = {320, 320}, extent = {{-10, -10}, {10, 10}})));
  iboss.iboss_thermal.components.surface_properties_out Deckel_aussen_mr annotation(Placement(transformation(origin = {415, -100}, extent = {{-10, -10}, {10, 10}}), iconTransformation(origin = {350, 320}, extent = {{-10, -10}, {10, 10}})));
  iboss.iboss_thermal.components.surface_properties_out Deckel_aussen_ol annotation(Placement(transformation(origin = {365, -75}, extent = {{-10, -10}, {10, 10}}), iconTransformation(origin = {290, 350}, extent = {{-10, -10}, {10, 10}})));
  iboss.iboss_thermal.components.surface_properties_out Deckel_aussen_om annotation(Placement(transformation(origin = {390, -75}, extent = {{-10, -10}, {10, 10}}), iconTransformation(origin = {320, 350}, extent = {{-10, -10}, {10, 10}})));
  iboss.iboss_thermal.components.surface_properties_out Deckel_aussen_or annotation(Placement(transformation(origin = {415, -75}, extent = {{-10, -10}, {10, 10}}), iconTransformation(origin = {350, 350}, extent = {{-10, -10}, {10, 10}})));
  iboss.iboss_thermal.components.surface_properties_out Boden_innen_or annotation(Placement(transformation(origin = {30, -575}, extent = {{-10, -10}, {10, 10}}), iconTransformation(origin = {-190, -190}, extent = {{-10, -10}, {10, 10}})));
  iboss.iboss_thermal.components.surface_properties_out Boden_innen_om annotation(Placement(transformation(origin = {55, -575}, extent = {{-10, -10}, {10, 10}}), iconTransformation(origin = {-220, -190}, extent = {{-10, -10}, {10, 10}})));
  iboss.iboss_thermal.components.surface_properties_out Boden_innen_ol annotation(Placement(transformation(origin = {80, -575}, extent = {{-10, -10}, {10, 10}}), iconTransformation(origin = {-250, -190}, extent = {{-10, -10}, {10, 10}})));
  iboss.iboss_thermal.components.surface_properties_out Boden_innen_mr annotation(Placement(transformation(origin = {30, -550}, extent = {{-10, -10}, {10, 10}}), iconTransformation(origin = {-190, -220}, extent = {{-10, -10}, {10, 10}})));
  iboss.iboss_thermal.components.surface_properties_out Boden_innen_mm annotation(Placement(transformation(origin = {55, -550}, extent = {{-10, -10}, {10, 10}}), iconTransformation(origin = {-220, -220}, extent = {{-10, -10}, {10, 10}})));
  iboss.iboss_thermal.components.surface_properties_out Boden_innen_ml annotation(Placement(transformation(origin = {80, -550}, extent = {{-10, -10}, {10, 10}}), iconTransformation(origin = {-250, -220}, extent = {{-10, -10}, {10, 10}})));
  iboss.iboss_thermal.components.surface_properties_out Boden_innen_ur annotation(Placement(transformation(origin = {30, -525}, extent = {{-10, -10}, {10, 10}}), iconTransformation(origin = {-190, -250}, extent = {{-10, -10}, {10, 10}})));
  iboss.iboss_thermal.components.surface_properties_out Boden_innen_um annotation(Placement(transformation(origin = {55, -525}, extent = {{-10, -10}, {10, 10}}), iconTransformation(origin = {-220, -250}, extent = {{-10, -10}, {10, 10}})));
  iboss.iboss_thermal.components.surface_properties_out Boden_innen_ul annotation(Placement(transformation(origin = {80, -525}, extent = {{-10, -10}, {10, 10}}), iconTransformation(origin = {-250, -250}, extent = {{-10, -10}, {10, 10}})));
  iboss.iboss_thermal.components.surface_properties_out Deckel_innen_ul annotation(Placement(transformation(origin = {-55, -285}, extent = {{-10, -10}, {10, 10}}), iconTransformation(origin = {190, 190}, extent = {{-10, -10}, {10, 10}})));
  iboss.iboss_thermal.components.surface_properties_out Deckel_innen_um annotation(Placement(transformation(origin = {-30, -285}, extent = {{-10, -10}, {10, 10}}), iconTransformation(origin = {220, 190}, extent = {{-10, -10}, {10, 10}})));
  iboss.iboss_thermal.components.surface_properties_out Deckel_innen_ur annotation(Placement(transformation(origin = {-5, -285}, extent = {{-10, -10}, {10, 10}}), iconTransformation(origin = {250, 190}, extent = {{-10, -10}, {10, 10}})));
  iboss.iboss_thermal.components.surface_properties_out Deckel_innen_ml annotation(Placement(transformation(origin = {-55, -260}, extent = {{-10, -10}, {10, 10}}), iconTransformation(origin = {190, 220}, extent = {{-10, -10}, {10, 10}})));
  iboss.iboss_thermal.components.surface_properties_out Deckel_innen_mm annotation(Placement(transformation(origin = {-30, -260}, extent = {{-10, -10}, {10, 10}}), iconTransformation(origin = {220, 220}, extent = {{-10, -10}, {10, 10}})));
  iboss.iboss_thermal.components.surface_properties_out Deckel_innen_mr annotation(Placement(transformation(origin = {-5, -260}, extent = {{-10, -10}, {10, 10}}), iconTransformation(origin = {250, 220}, extent = {{-10, -10}, {10, 10}})));
  iboss.iboss_thermal.components.surface_properties_out Deckel_innen_ol annotation(Placement(transformation(origin = {-55, -235}, extent = {{-10, -10}, {10, 10}}), iconTransformation(origin = {190, 250}, extent = {{-10, -10}, {10, 10}})));
  iboss.iboss_thermal.components.surface_properties_out Deckel_innen_om annotation(Placement(transformation(origin = {-30, -235}, extent = {{-10, -10}, {10, 10}}), iconTransformation(origin = {220, 250}, extent = {{-10, -10}, {10, 10}})));
  iboss.iboss_thermal.components.surface_properties_out Deckel_innen_or annotation(Placement(transformation(origin = {-5, -235}, extent = {{-10, -10}, {10, 10}}), iconTransformation(origin = {250, 250}, extent = {{-10, -10}, {10, 10}})));
equation
  connect(rechts_hinten_o.surface_properties2, rechts.or_xp) annotation(Line(points = {{185, -95}, {190, -95}, {220, -95}, {220, -155.3}, {220, -160.3}}, color = {255, 0, 0}, thickness = 0.0625));
  connect(rechts_hinten_o.surface_properties1, hinten.ol_xn) annotation(Line(points = {{165, -95}, {160, -95}, {151, -95}, {151, -91}, {146, -91}}, color = {255, 0, 0}, thickness = 0.0625));
  connect(rechts_hinten_u.surface_properties2, rechts.ur_xp) annotation(Line(points = {{185, -70}, {190, -70}, {240.3, -70}, {240.3, -155.3}, {240.3, -160.3}}, color = {255, 0, 0}, thickness = 0.0625));
  connect(rechts_hinten_u.surface_properties1, hinten.ul_xn) annotation(Line(points = {{165, -70}, {160, -70}, {151, -70}, {151, -70.7}, {146, -70.7}}, color = {255, 0, 0}, thickness = 0.0625));
  connect(links_hinten_u.surface_properties1, links.ul_xn) annotation(Line(points = {{60, -70}, {55, -70}, {25.7, -70}, {25.7, -155}, {25.7, -160}}, color = {255, 0, 0}, thickness = 0.0625));
  connect(links_hinten_u.surface_properties2, hinten.ur_xp) annotation(Line(points = {{80, -70}, {85, -70}, {100.3, -70}, {100.3, -70.7}, {105.3, -70.7}}, color = {255, 0, 0}, thickness = 0.0625));
  connect(links_hinten_o.surface_properties1, links.ol_xn) annotation(Line(points = {{65, -95}, {60, -95}, {46, -95}, {46, -155}, {46, -160}}, color = {255, 0, 0}, thickness = 0.0625));
  connect(links_hinten_o.surface_properties2, hinten.or_xp) annotation(Line(points = {{85, -95}, {90, -95}, {100.3, -95}, {100.3, -91}, {105.3, -91}}, color = {255, 0, 0}, thickness = 0.0625));
  connect(rechts_vorne_o.surface_properties2, rechts.ol_xn) annotation(Line(points = {{200, -250}, {205, -250}, {220, -250}, {220, -206}, {220, -201}}, color = {255, 0, 0}, thickness = 0.0625));
  connect(rechts_vorne_o.surface_properties1, vorne.or_xp) annotation(Line(points = {{180, -250}, {175, -250}, {150.7, -250}, {150.7, -255}, {145.7, -255}}, color = {255, 0, 0}, thickness = 0.0625));
  connect(rechts_vorne_u.surface_properties2, rechts.ul_xn) annotation(Line(points = {{195, -275}, {200, -275}, {240.3, -275}, {240.3, -206}, {240.3, -201}}, color = {255, 0, 0}, thickness = 0.0625));
  connect(rechts_vorne_u.surface_properties1, vorne.ur_xp) annotation(Line(points = {{175, -275}, {170, -275}, {150.7, -275}, {150.7, -275.3}, {145.7, -275.3}}, color = {255, 0, 0}, thickness = 0.0625));
  connect(links_vorne_u.surface_properties2, vorne.ul_xn) annotation(Line(points = {{70, -275}, {75, -275}, {100, -275}, {100, -275.3}, {105, -275.3}}, color = {255, 0, 0}, thickness = 0.0625));
  connect(links_vorne_u.surface_properties1, links.ur_xp) annotation(Line(points = {{50, -275}, {45, -275}, {25.7, -275}, {25.7, -205.7}, {25.7, -200.7}}, color = {255, 0, 0}, thickness = 0.0625));
  connect(links_vorne_o.surface_properties1, links.or_xp) annotation(Line(points = {{50, -255}, {45, -255}, {45, -230.3}, {46, -230.3}, {46, -205.7}, {46, -200.7}}, color = {255, 0, 0}, thickness = 0.0625));
  connect(links_vorne_o.surface_properties2, vorne.ol_xn) annotation(Line(points = {{70, -255}, {75, -255}, {100, -255}, {105, -255}}, color = {255, 0, 0}, thickness = 0.0625));
  connect(deckel_vierkant_vorne_l.surface_properties2, vorne.ol_yp) annotation(Line(points = {{100, -240}, {100, -245}, {105, -245}, {105, -240}, {110, -240}, {110, -245}}, color = {255, 0, 0}, thickness = 0.0625));
  connect(deckel_vierkant_vorne_m.surface_properties2, vorne.om_yp) annotation(Line(points = {{125, -240}, {125, -245}, {125, -240}, {125.3, -240}, {125.3, -245}}, color = {255, 0, 0}, thickness = 0.0625));
  connect(deckel_vierkant_vorne_r.surface_properties2, vorne.or_yp) annotation(Line(points = {{145, -240}, {145, -245}, {143, -245}, {143, -240}, {140.7, -240}, {140.7, -245}}, color = {255, 0, 0}, thickness = 0.0625));
  connect(deckel_vierkant_hinten_r.surface_properties1, hinten.or_yp) annotation(Line(points = {{105, -120}, {105, -115}, {105, -106}, {110.3, -106}, {110.3, -101}}, color = {255, 0, 0}, thickness = 0.0625));
  connect(deckel_vierkant_hinten_m.surface_properties1, hinten.om_yp) annotation(Line(points = {{125, -120}, {125, -115}, {125, -106}, {125.7, -106}, {125.7, -101}}, color = {255, 0, 0}, thickness = 0.0625));
  connect(deckel_vierkant_hinten_l.surface_properties1, hinten.ol_yp) annotation(Line(points = {{145, -120}, {145, -115}, {145, -106}, {141, -106}, {141, -101}}, color = {255, 0, 0}, thickness = 0.0625));
  connect(deckel_vierkant_links_l.surface_properties1, links.ol_yp) annotation(Line(points = {{65, -160}, {60, -160}, {60, -162.3}, {61, -162.3}, {61, -165}, {56, -165}}, color = {255, 0, 0}, thickness = 0.0625));
  connect(deckel_vierkant_links_m.surface_properties1, links.om_yp) annotation(Line(points = {{65, -180}, {60, -180}, {61, -180}, {61, -180.3}, {56, -180.3}}, color = {255, 0, 0}, thickness = 0.0625));
  connect(deckel_vierkant_links_r.surface_properties1, links.or_yp) annotation(Line(points = {{65, -200}, {60, -200}, {60, -198}, {61, -198}, {61, -195.7}, {56, -195.7}}, color = {255, 0, 0}, thickness = 0.0625));
  connect(rechts.or_yp, deckel_vierkant_rechts_r.surface_properties2) annotation(Line(points = {{210, -165.3}, {205, -165.3}, {200, -165.3}, {200, -160}, {195, -160}}, color = {0, 0, 0}, thickness = 0.0625));
  connect(deckel_vierkant_rechts_m.surface_properties2, rechts.om_yp) annotation(Line(points = {{195, -180}, {200, -180}, {205, -180}, {205, -180.7}, {210, -180.7}}, color = {255, 0, 0}, thickness = 0.0625));
  connect(deckel_vierkant_rechts_l.surface_properties2, rechts.ol_yp) annotation(Line(points = {{195, -200}, {200, -200}, {205, -200}, {205, -196}, {210, -196}}, color = {255, 0, 0}, thickness = 0.0625));
  connect(boden_vierkant_vorne_r.surface_properties1, vorne.ur_yn) annotation(Line(points = {{145, -405}, {145, -400}, {145, -290.7}, {140.7, -290.7}, {140.7, -285.7}}, color = {255, 0, 0}, thickness = 0.0625));
  connect(boden_vierkant_vorne_m.surface_properties1, vorne.um_yn) annotation(Line(points = {{125, -405}, {125, -400}, {125, -290.7}, {125.3, -290.7}, {125.3, -285.7}}, color = {255, 0, 0}, thickness = 0.0625));
  connect(boden_vierkant_vorne_l.surface_properties1, vorne.ul_yn) annotation(Line(points = {{105, -405}, {105, -400}, {105, -290.7}, {110, -290.7}, {110, -285.7}}, color = {255, 0, 0}, thickness = 0.0625));
  connect(boden_vierkant_rechts_l.surface_properties2, rechts.ul_yn) annotation(Line(points = {{190, -445}, {195, -445}, {255.7, -445}, {255.7, -196}, {250.7, -196}}, color = {255, 0, 0}, thickness = 0.0625));
  connect(boden_vierkant_rechts_m.surface_properties2, rechts.um_yn) annotation(Line(points = {{195, -465}, {200, -465}, {255.7, -465}, {255.7, -180.7}, {250.7, -180.7}}, color = {255, 0, 0}, thickness = 0.0625));
  connect(boden_vierkant_rechts_r.surface_properties2, rechts.ur_yn) annotation(Line(points = {{195, -485}, {200, -485}, {255.7, -485}, {255.7, -165.3}, {250.7, -165.3}}, color = {255, 0, 0}, thickness = 0.0625));
  connect(links.ur_yn, boden_vierkant_links_r.surface_properties1) annotation(Line(points = {{15.3, -195.7}, {10.3, -195.7}, {10.3, -440}, {60, -440}, {65, -440}}, color = {0, 0, 0}, thickness = 0.0625));
  connect(boden_vierkant_links_m.surface_properties1, links.um_yn) annotation(Line(points = {{65, -460}, {60, -460}, {10.3, -460}, {10.3, -180.3}, {15.3, -180.3}}, color = {255, 0, 0}, thickness = 0.0625));
  connect(boden_vierkant_links_l.surface_properties1, links.ul_yn) annotation(Line(points = {{65, -480}, {60, -480}, {10.3, -480}, {10.3, -165}, {15.3, -165}}, color = {255, 0, 0}, thickness = 0.0625));
  connect(boden_vierkant_hinten_l.surface_properties2, hinten.ul_yn) annotation(Line(points = {{145, -55}, {145, -60}, {143, -60}, {143, -55.3}, {141, -55.3}, {141, -60.3}}, color = {255, 0, 0}, thickness = 0.0625));
  connect(boden_vierkant_hinten_r.surface_properties2, hinten.ur_yn) annotation(Line(points = {{105, -55}, {105, -60}, {107.7, -60}, {107.7, -55.3}, {110.3, -55.3}, {110.3, -60.3}}, color = {255, 0, 0}, thickness = 0.0625));
  connect(boden_vierkant_hinten_m.surface_properties2, hinten.um_yn) annotation(Line(points = {{125, -55}, {125, -60}, {125.3, -60}, {125.3, -55.3}, {125.7, -55.3}, {125.7, -60.3}}, color = {255, 0, 0}, thickness = 0.0625));
  connect(beesat_Solarplatine_links.ur_zn, links_vierkant_Solarplatine_ur.surface_properties1) annotation(Line(points = {{-58.3, -178.7}, {-58.3, -183.7}, {-58.3, -195}, {-45, -195}, {-40, -195}}, color = {0, 0, 0}, thickness = 0.0625));
  connect(beesat_Solarplatine_links.um_zn, links_vierkant_Solarplatine_um.surface_properties1) annotation(Line(points = {{-58.3, -175.7}, {-53.3, -175.7}, {-45, -175.7}, {-45, -175}, {-40, -175}}, color = {0, 0, 0}, thickness = 0.0625));
  connect(beesat_Solarplatine_links.ul_zn, links_vierkant_Solarplatine_ul.surface_properties1) annotation(Line(points = {{-58.3, -172.7}, {-53.3, -172.7}, {-45, -172.7}, {-45, -155}, {-40, -155}}, color = {0, 0, 0}, thickness = 0.0625));
  connect(beesat_Solarplatine_links.or_zn, links_vierkant_Solarplatine_or.surface_properties1) annotation(Line(points = {{-55.3, -178.7}, {-50.3, -178.7}, {-20, -178.7}, {-20, -200}, {-15, -200}}, color = {0, 0, 0}, thickness = 0.0625));
  connect(beesat_Solarplatine_links.om_zn, links_vierkant_Solarplatine_om.surface_properties1) annotation(Line(points = {{-55.3, -175.7}, {-50.3, -175.7}, {-20, -175.7}, {-20, -180}, {-15, -180}}, color = {0, 0, 0}, thickness = 0.0625));
  connect(beesat_Solarplatine_links.ol_zn, links_vierkant_Solarplatine_ol.surface_properties1) annotation(Line(points = {{-55.3, -172.7}, {-50.3, -172.7}, {-20, -172.7}, {-20, -160}, {-15, -160}}, color = {0, 0, 0}, thickness = 0.0625));
  connect(links_vierkant_Solarplatine_or.surface_properties2, links.or_zp) annotation(Line(points = {{5, -200}, {10, -200}, {19.3, -200}, {19.3, -173.3}, {24.3, -173.3}}, color = {255, 0, 0}, thickness = 0.0625));
  connect(links_vierkant_Solarplatine_ur.surface_properties2, links.ur_zp) annotation(Line(points = {{-20, -195}, {-15, -195}, {16.3, -195}, {16.3, -173.3}, {21.3, -173.3}}, color = {255, 0, 0}, thickness = 0.0625));
  connect(links_vierkant_Solarplatine_um.surface_properties2, links.um_zp) annotation(Line(points = {{-20, -175}, {-15, -175}, {16.3, -175}, {16.3, -170.3}, {21.3, -170.3}}, color = {255, 0, 0}, thickness = 0.0625));
  connect(links_vierkant_Solarplatine_om.surface_properties2, links.om_zp) annotation(Line(points = {{5, -180}, {10, -180}, {19.3, -180}, {19.3, -170.3}, {24.3, -170.3}}, color = {255, 0, 0}, thickness = 0.0625));
  connect(links_vierkant_Solarplatine_ul.surface_properties2, links.ul_zp) annotation(Line(points = {{-20, -155}, {-15, -155}, {16.3, -155}, {16.3, -167.3}, {21.3, -167.3}}, color = {255, 0, 0}, thickness = 0.0625));
  connect(links_vierkant_Solarplatine_ol.surface_properties2, links.ol_zp) annotation(Line(points = {{5, -160}, {10, -160}, {24.3, -160}, {24.3, -162.3}, {24.3, -167.3}}, color = {255, 0, 0}, thickness = 0.0625));
  connect(rechts_vierkant_Solarplatine_ul.surface_properties2, beesat_Solarplatine_rechts.ul_zn) annotation(Line(points = {{310, -200}, {315, -200}, {324.3, -200}, {324.3, -173.3}, {329.3, -173.3}}, color = {255, 0, 0}, thickness = 0.0625));
  connect(rechts_vierkant_Solarplatine_um.surface_properties2, beesat_Solarplatine_rechts.um_zn) annotation(Line(points = {{310, -180}, {315, -180}, {324.3, -180}, {324.3, -170.3}, {329.3, -170.3}}, color = {255, 0, 0}, thickness = 0.0625));
  connect(rechts_vierkant_Solarplatine_ur.surface_properties2, beesat_Solarplatine_rechts.ur_zn) annotation(Line(points = {{310, -160}, {315, -160}, {329.3, -160}, {329.3, -162.3}, {329.3, -167.3}}, color = {255, 0, 0}, thickness = 0.0625));
  connect(rechts_vierkant_Solarplatine_or.surface_properties2, beesat_Solarplatine_rechts.or_zn) annotation(Line(points = {{285, -155}, {290, -155}, {321.3, -155}, {321.3, -167.3}, {326.3, -167.3}}, color = {255, 0, 0}, thickness = 0.0625));
  connect(rechts_vierkant_Solarplatine_om.surface_properties2, beesat_Solarplatine_rechts.om_zn) annotation(Line(points = {{285, -175}, {290, -175}, {321.3, -175}, {321.3, -170.3}, {326.3, -170.3}}, color = {255, 0, 0}, thickness = 0.0625));
  connect(rechts_vierkant_Solarplatine_ol.surface_properties2, beesat_Solarplatine_rechts.ol_zn) annotation(Line(points = {{285, -195}, {290, -195}, {321.3, -195}, {321.3, -173.3}, {326.3, -173.3}}, color = {255, 0, 0}, thickness = 0.0625));
  connect(rechts.ul_zp, rechts_vierkant_Solarplatine_ul.surface_properties1) annotation(Line(points = {{244.7, -193.7}, {249.7, -193.7}, {285, -193.7}, {285, -200}, {290, -200}}, color = {0, 0, 0}, thickness = 0.0625));
  connect(rechts.um_zp, rechts_vierkant_Solarplatine_um.surface_properties1) annotation(Line(points = {{244.7, -190.7}, {249.7, -190.7}, {285, -190.7}, {285, -180}, {290, -180}}, color = {0, 0, 0}, thickness = 0.0625));
  connect(rechts.ur_zp, rechts_vierkant_Solarplatine_ur.surface_properties1) annotation(Line(points = {{244.7, -187.7}, {249.7, -187.7}, {285, -187.7}, {285, -160}, {290, -160}}, color = {0, 0, 0}, thickness = 0.0625));
  connect(rechts.or_zp, rechts_vierkant_Solarplatine_or.surface_properties1) annotation(Line(points = {{241.7, -187.7}, {246.7, -187.7}, {260, -187.7}, {260, -155}, {265, -155}}, color = {0, 0, 0}, thickness = 0.0625));
  connect(rechts.om_zp, rechts_vierkant_Solarplatine_om.surface_properties1) annotation(Line(points = {{241.7, -190.7}, {246.7, -190.7}, {260, -190.7}, {260, -175}, {265, -175}}, color = {0, 0, 0}, thickness = 0.0625));
  connect(rechts.ol_zp, rechts_vierkant_Solarplatine_ol.surface_properties1) annotation(Line(points = {{241.7, -193.7}, {241.7, -198.7}, {250.7, -198.7}, {250.7, -195}, {260, -195}, {265, -195}}, color = {0, 0, 0}, thickness = 0.0625));
  connect(beesat_Solarplatine_vorne.or_zn, vorne_vierkant_Solarplatine_or.surface_properties1) annotation(Line(points = {{83.7, -356.3}, {83.7, -351.3}, {83.7, -320}, {95, -320}, {95, -315}}, color = {0, 0, 0}, thickness = 0.0625));
  connect(beesat_Solarplatine_vorne.om_zn, vorne_vierkant_Solarplatine_om.surface_properties1) annotation(Line(points = {{80.7, -356.3}, {80.7, -351.3}, {80.7, -320}, {75, -320}, {75, -315}}, color = {0, 0, 0}, thickness = 0.0625));
  connect(beesat_Solarplatine_vorne.ol_zn, vorne_vierkant_Solarplatine_ol.surface_properties1) annotation(Line(points = {{77.7, -356.3}, {77.7, -351.3}, {77.7, -320}, {55, -320}, {55, -315}}, color = {0, 0, 0}, thickness = 0.0625));
  connect(beesat_Solarplatine_vorne.ul_zn, vorne_vierkant_Solarplatine_ul.surface_properties1) annotation(Line(points = {{77.7, -359.3}, {77.7, -354.3}, {77.7, -345}, {50, -345}, {50, -340}}, color = {0, 0, 0}, thickness = 0.0625));
  connect(beesat_Solarplatine_vorne.um_zn, vorne_vierkant_Solarplatine_um.surface_properties1) annotation(Line(points = {{80.7, -359.3}, {80.7, -354.3}, {80.7, -345}, {70, -345}, {70, -340}}, color = {0, 0, 0}, thickness = 0.0625));
  connect(beesat_Solarplatine_vorne.ur_zn, vorne_vierkant_Solarplatine_ur.surface_properties1) annotation(Line(points = {{83.7, -359.3}, {88.7, -359.3}, {90, -359.3}, {90, -345}, {90, -340}}, color = {0, 0, 0}, thickness = 0.0625));
  connect(vorne_vierkant_Solarplatine_or.surface_properties2, vorne.or_zp) annotation(Line(points = {{95, -295}, {95, -290}, {95, -281.7}, {118.3, -281.7}, {118.3, -276.7}}, color = {255, 0, 0}, thickness = 0.0625));
  connect(vorne_vierkant_Solarplatine_om.surface_properties2, vorne.om_zp) annotation(Line(points = {{75, -295}, {75, -290}, {75, -281.7}, {115.3, -281.7}, {115.3, -276.7}}, color = {255, 0, 0}, thickness = 0.0625));
  connect(vorne_vierkant_Solarplatine_ol.surface_properties2, vorne.ol_zp) annotation(Line(points = {{55, -295}, {55, -290}, {55, -276.7}, {107.3, -276.7}, {112.3, -276.7}}, color = {255, 0, 0}, thickness = 0.0625));
  connect(vorne_vierkant_Solarplatine_ul.surface_properties2, vorne.ul_zp) annotation(Line(points = {{50, -320}, {50, -315}, {50, -284.7}, {112.3, -284.7}, {112.3, -279.7}}, color = {255, 0, 0}, thickness = 0.0625));
  connect(vorne_vierkant_Solarplatine_um.surface_properties2, vorne.um_zp) annotation(Line(points = {{70, -320}, {70, -315}, {70, -284.7}, {115.3, -284.7}, {115.3, -279.7}}, color = {255, 0, 0}, thickness = 0.0625));
  connect(vorne_vierkant_Solarplatine_ur.surface_properties2, vorne.ur_zp) annotation(Line(points = {{90, -320}, {90, -315}, {90, -284.7}, {118.3, -284.7}, {118.3, -279.7}}, color = {255, 0, 0}, thickness = 0.0625));
  connect(beesat_Solarplatine_hinten.ur_zn, hinten_vierkant_Solarplatine_ur.surface_properties2) annotation(Line(points = {{192.3, 18.3}, {187.3, 18.3}, {180, 18.3}, {180, 5}, {180, 0}}, color = {0, 0, 0}, thickness = 0.0625));
  connect(beesat_Solarplatine_hinten.um_zn, hinten_vierkant_Solarplatine_um.surface_properties2) annotation(Line(points = {{195.3, 18.3}, {195.3, 13.3}, {195.3, 5}, {200, 5}, {200, 0}}, color = {0, 0, 0}, thickness = 0.0625));
  connect(beesat_Solarplatine_hinten.ul_zn, hinten_vierkant_Solarplatine_ul.surface_properties2) annotation(Line(points = {{198.3, 18.3}, {198.3, 13.3}, {198.3, 5}, {220, 5}, {220, 0}}, color = {0, 0, 0}, thickness = 0.0625));
  connect(beesat_Solarplatine_hinten.or_zn, hinten_vierkant_Solarplatine_or.surface_properties2) annotation(Line(points = {{192.3, 15.3}, {192.3, 10.3}, {192.3, -20}, {175, -20}, {175, -25}}, color = {0, 0, 0}, thickness = 0.0625));
  connect(beesat_Solarplatine_hinten.om_zn, hinten_vierkant_Solarplatine_om.surface_properties2) annotation(Line(points = {{195.3, 15.3}, {195.3, 10.3}, {195.3, -20}, {195, -20}, {195, -25}}, color = {0, 0, 0}, thickness = 0.0625));
  connect(beesat_Solarplatine_hinten.ol_zn, hinten_vierkant_Solarplatine_ol.surface_properties2) annotation(Line(points = {{198.3, 15.3}, {198.3, 10.3}, {198.3, -20}, {215, -20}, {215, -25}}, color = {0, 0, 0}, thickness = 0.0625));
  connect(hinten.ur_zp, hinten_vierkant_Solarplatine_ur.surface_properties1) annotation(Line(points = {{132.7, -66.3}, {132.7, -61.3}, {132.7, -25}, {180, -25}, {180, -20}}, color = {0, 0, 0}, thickness = 0.0625));
  connect(hinten.um_zp, hinten_vierkant_Solarplatine_um.surface_properties1) annotation(Line(points = {{135.7, -66.3}, {135.7, -61.3}, {135.7, -25}, {200, -25}, {200, -20}}, color = {0, 0, 0}, thickness = 0.0625));
  connect(hinten.ul_zp, hinten_vierkant_Solarplatine_ul.surface_properties1) annotation(Line(points = {{138.7, -66.3}, {138.7, -61.3}, {138.7, -25}, {220, -25}, {220, -20}}, color = {0, 0, 0}, thickness = 0.0625));
  connect(hinten.or_zp, hinten_vierkant_Solarplatine_or.surface_properties1) annotation(Line(points = {{132.7, -69.3}, {132.7, -64.3}, {132.7, -50}, {175, -50}, {175, -45}}, color = {0, 0, 0}, thickness = 0.0625));
  connect(hinten.om_zp, hinten_vierkant_Solarplatine_om.surface_properties1) annotation(Line(points = {{135.7, -69.3}, {135.7, -64.3}, {135.7, -50}, {195, -50}, {195, -45}}, color = {0, 0, 0}, thickness = 0.0625));
  connect(hinten.ol_zp, hinten_vierkant_Solarplatine_ol.surface_properties1) annotation(Line(points = {{138.7, -69.3}, {143.7, -69.3}, {215, -69.3}, {215, -50}, {215, -45}}, color = {0, 0, 0}, thickness = 0.0625));
  connect(beesat_Solarplatine_links.ul_zp, links_aussen_ul) annotation(Line(points = {{-83.7, -152.3}, {-88.7, -152.3}, {-130, -152.3}, {-130, -130}, {-135, -130}}, color = {0, 0, 0}, thickness = 0.0625));
  connect(beesat_Solarplatine_links.ol_zp, links_aussen_ol) annotation(Line(points = {{-80.7, -152.3}, {-80.7, -147.3}, {-80.7, -130}, {-105, -130}, {-110, -130}}, color = {0, 0, 0}, thickness = 0.0625));
  connect(beesat_Solarplatine_links.um_zp, links_aussen_um) annotation(Line(points = {{-83.7, -155.3}, {-88.7, -155.3}, {-130, -155.3}, {-130, -155}, {-135, -155}}, color = {0, 0, 0}, thickness = 0.0625));
  connect(beesat_Solarplatine_links.om_zp, links_aussen_om) annotation(Line(points = {{-80.7, -155.3}, {-85.7, -155.3}, {-105, -155.3}, {-105, -155}, {-110, -155}}, color = {0, 0, 0}, thickness = 0.0625));
  connect(beesat_Solarplatine_links.ur_zp, links_aussen_ur) annotation(Line(points = {{-83.7, -158.3}, {-88.7, -158.3}, {-130, -158.3}, {-130, -180}, {-135, -180}}, color = {0, 0, 0}, thickness = 0.0625));
  connect(beesat_Solarplatine_links.or_zp, links_aussen_or) annotation(Line(points = {{-80.7, -158.3}, {-85.7, -158.3}, {-105, -158.3}, {-105, -180}, {-110, -180}}, color = {0, 0, 0}, thickness = 0.0625));
  connect(beesat_Solarplatine_rechts.or_zp, rechts_aussen_or) annotation(Line(points = {{351.7, -187.7}, {356.7, -187.7}, {385, -187.7}, {385, -165}, {390, -165}}, color = {0, 0, 0}, thickness = 0.0625));
  connect(beesat_Solarplatine_rechts.om_zp, rechts_aussen_om) annotation(Line(points = {{351.7, -190.7}, {356.7, -190.7}, {385, -190.7}, {385, -190}, {390, -190}}, color = {0, 0, 0}, thickness = 0.0625));
  connect(beesat_Solarplatine_rechts.ol_zp, rechts_aussen_ol) annotation(Line(points = {{351.7, -193.7}, {351.7, -198.7}, {351.7, -215}, {385, -215}, {390, -215}}, color = {0, 0, 0}, thickness = 0.0625));
  connect(beesat_Solarplatine_rechts.ur_zp, rechts_aussen_ur) annotation(Line(points = {{354.7, -187.7}, {359.7, -187.7}, {410, -187.7}, {410, -165}, {415, -165}}, color = {0, 0, 0}, thickness = 0.0625));
  connect(beesat_Solarplatine_rechts.ul_zp, rechts_aussen_ul) annotation(Line(points = {{354.7, -193.7}, {359.7, -193.7}, {410, -193.7}, {410, -215}, {415, -215}}, color = {0, 0, 0}, thickness = 0.0625));
  connect(beesat_Solarplatine_rechts.um_zp, rechts_aussen_um) annotation(Line(points = {{354.7, -190.7}, {359.7, -190.7}, {410, -190.7}, {410, -190}, {415, -190}}, color = {0, 0, 0}, thickness = 0.0625));
  connect(beesat_Solarplatine_hinten.ur_zp, hinten_aussen_ur) annotation(Line(points = {{212.7, 43.7}, {212.7, 48.7}, {212.7, 95}, {200, 95}, {195, 95}}, color = {0, 0, 0}, thickness = 0.0625));
  connect(beesat_Solarplatine_hinten.um_zp, hinten_aussen_um) annotation(Line(points = {{215.7, 43.7}, {215.7, 48.7}, {215, 48.7}, {215, 95}, {220, 95}}, color = {0, 0, 0}, thickness = 0.0625));
  connect(beesat_Solarplatine_hinten.ul_zp, hinten_aussen_ul) annotation(Line(points = {{218.7, 43.7}, {218.7, 48.7}, {218.7, 95}, {240, 95}, {245, 95}}, color = {0, 0, 0}, thickness = 0.0625));
  connect(beesat_Solarplatine_hinten.ol_zp, hinten_aussen_ol) annotation(Line(points = {{218.7, 40.7}, {223.7, 40.7}, {240, 40.7}, {240, 70}, {245, 70}}, color = {0, 0, 0}, thickness = 0.0625));
  connect(beesat_Solarplatine_hinten.om_zp, hinten_aussen_om) annotation(Line(points = {{215.7, 40.7}, {215.7, 45.7}, {215, 45.7}, {215, 70}, {220, 70}}, color = {0, 0, 0}, thickness = 0.0625));
  connect(beesat_Solarplatine_hinten.or_zp, hinten_aussen_or) annotation(Line(points = {{212.7, 40.7}, {212.7, 45.7}, {212.7, 70}, {200, 70}, {195, 70}}, color = {0, 0, 0}, thickness = 0.0625));
  connect(beesat_Solarplatine_vorne.ul_zp, vorne_aussen_ul) annotation(Line(points = {{57.3, -384.7}, {57.3, -389.7}, {57.3, -435}, {0, -435}, {-5, -435}}, color = {0, 0, 0}, thickness = 0.0625));
  connect(beesat_Solarplatine_vorne.um_zp, vorne_aussen_um) annotation(Line(points = {{60.3, -384.7}, {60.3, -389.7}, {60.3, -435}, {25, -435}, {20, -435}}, color = {0, 0, 0}, thickness = 0.0625));
  connect(beesat_Solarplatine_vorne.ur_zp, vorne_aussen_ur) annotation(Line(points = {{63.3, -384.7}, {63.3, -389.7}, {63.3, -435}, {50, -435}, {45, -435}}, color = {0, 0, 0}, thickness = 0.0625));
  connect(beesat_Solarplatine_vorne.or_zp, vorne_aussen_or) annotation(Line(points = {{63.3, -381.7}, {63.3, -386.7}, {63.3, -410}, {50, -410}, {45, -410}}, color = {0, 0, 0}, thickness = 0.0625));
  connect(beesat_Solarplatine_vorne.om_zp, vorne_aussen_om) annotation(Line(points = {{60.3, -381.7}, {60.3, -386.7}, {60.3, -410}, {25, -410}, {20, -410}}, color = {0, 0, 0}, thickness = 0.0625));
  connect(beesat_Solarplatine_vorne.ol_zp, vorne_aussen_ol) annotation(Line(points = {{57.3, -381.7}, {52.3, -381.7}, {0, -381.7}, {0, -410}, {-5, -410}}, color = {0, 0, 0}, thickness = 0.0625));
  connect(beesat_Solarplatine_links.ul_zn, links_innen_ul) annotation(Line(points = {{-58.3, -172.7}, {-53.3, -172.7}, {-40, -172.7}, {-40, -60}, {-35, -60}}, color = {0, 0, 0}, thickness = 0.0625));
  connect(beesat_Solarplatine_links.um_zn, links_innen_um) annotation(Line(points = {{-58.3, -175.7}, {-53.3, -175.7}, {-40, -175.7}, {-40, -85}, {-35, -85}}, color = {0, 0, 0}, thickness = 0.0625));
  connect(beesat_Solarplatine_links.ur_zn, links_innen_ur) annotation(Line(points = {{-58.3, -178.7}, {-58.3, -183.7}, {-49.3, -183.7}, {-49.3, -110}, {-40, -110}, {-35, -110}}, color = {0, 0, 0}, thickness = 0.0625));
  connect(beesat_Solarplatine_links.ol_zn, links_innen_ol) annotation(Line(points = {{-55.3, -172.7}, {-50.3, -172.7}, {-15, -172.7}, {-15, -60}, {-10, -60}}, color = {0, 0, 0}, thickness = 0.0625));
  connect(beesat_Solarplatine_links.om_zn, links_innen_om) annotation(Line(points = {{-55.3, -175.7}, {-50.3, -175.7}, {-15, -175.7}, {-15, -85}, {-10, -85}}, color = {0, 0, 0}, thickness = 0.0625));
  connect(beesat_Solarplatine_links.or_zn, links_innen_or) annotation(Line(points = {{-55.3, -178.7}, {-50.3, -178.7}, {-15, -178.7}, {-15, -110}, {-10, -110}}, color = {0, 0, 0}, thickness = 0.0625));
  connect(beesat_Solarplatine_rechts.ol_zn, rechts_innen_ol) annotation(Line(points = {{326.3, -173.3}, {321.3, -173.3}, {285, -173.3}, {285, -280}, {280, -280}}, color = {0, 0, 0}, thickness = 0.0625));
  connect(beesat_Solarplatine_rechts.om_zn, rechts_innen_om) annotation(Line(points = {{326.3, -170.3}, {321.3, -170.3}, {285, -170.3}, {285, -255}, {280, -255}}, color = {0, 0, 0}, thickness = 0.0625));
  connect(beesat_Solarplatine_rechts.or_zn, rechts_innen_or) annotation(Line(points = {{326.3, -167.3}, {321.3, -167.3}, {285, -167.3}, {285, -230}, {280, -230}}, color = {0, 0, 0}, thickness = 0.0625));
  connect(beesat_Solarplatine_rechts.ur_zn, rechts_innen_ur) annotation(Line(points = {{329.3, -167.3}, {329.3, -162.3}, {319.7, -162.3}, {319.7, -230}, {310, -230}, {305, -230}}, color = {0, 0, 0}, thickness = 0.0625));
  connect(beesat_Solarplatine_rechts.um_zn, rechts_innen_um) annotation(Line(points = {{329.3, -170.3}, {324.3, -170.3}, {310, -170.3}, {310, -255}, {305, -255}}, color = {0, 0, 0}, thickness = 0.0625));
  connect(beesat_Solarplatine_rechts.ul_zn, rechts_innen_ul) annotation(Line(points = {{329.3, -173.3}, {324.3, -173.3}, {310, -173.3}, {310, -280}, {305, -280}}, color = {0, 0, 0}, thickness = 0.0625));
  connect(beesat_Solarplatine_hinten.or_zn, hinten_innen_or) annotation(Line(points = {{192.3, 15.3}, {192.3, 10.3}, {192.3, 0}, {105, 0}, {100, 0}}, color = {0, 0, 0}, thickness = 0.0625));
  connect(beesat_Solarplatine_hinten.om_zn, hinten_innen_om) annotation(Line(points = {{195.3, 15.3}, {195.3, 10.3}, {195.3, 0}, {130, 0}, {125, 0}}, color = {0, 0, 0}, thickness = 0.0625));
  connect(beesat_Solarplatine_hinten.ol_zn, hinten_innen_ol) annotation(Line(points = {{198.3, 15.3}, {198.3, 10.3}, {198.3, 0}, {155, 0}, {150, 0}}, color = {0, 0, 0}, thickness = 0.0625));
  connect(beesat_Solarplatine_hinten.ul_zn, hinten_innen_ul) annotation(Line(points = {{198.3, 18.3}, {198.3, 13.3}, {176.7, 13.3}, {176.7, 25}, {155, 25}, {150, 25}}, color = {0, 0, 0}, thickness = 0.0625));
  connect(beesat_Solarplatine_hinten.um_zn, hinten_innen_um) annotation(Line(points = {{195.3, 18.3}, {195.3, 13.3}, {162.7, 13.3}, {162.7, 25}, {130, 25}, {125, 25}}, color = {0, 0, 0}, thickness = 0.0625));
  connect(beesat_Solarplatine_hinten.ur_zn, hinten_innen_ur) annotation(Line(points = {{192.3, 18.3}, {187.3, 18.3}, {105, 18.3}, {105, 25}, {100, 25}}, color = {0, 0, 0}, thickness = 0.0625));
  connect(beesat_Solarplatine_vorne.ol_zn, vorne_innen_ol) annotation(Line(points = {{77.7, -356.3}, {77.7, -351.3}, {77.7, -335}, {155, -335}, {160, -335}}, color = {0, 0, 0}, thickness = 0.0625));
  connect(beesat_Solarplatine_vorne.om_zn, vorne_innen_om) annotation(Line(points = {{80.7, -356.3}, {80.7, -351.3}, {80.7, -335}, {180, -335}, {185, -335}}, color = {0, 0, 0}, thickness = 0.0625));
  connect(beesat_Solarplatine_vorne.or_zn, vorne_innen_or) annotation(Line(points = {{83.7, -356.3}, {83.7, -351.3}, {83.7, -335}, {205, -335}, {210, -335}}, color = {0, 0, 0}, thickness = 0.0625));
  connect(beesat_Solarplatine_vorne.ul_zn, vorne_innen_ul) annotation(Line(points = {{77.7, -359.3}, {77.7, -354.3}, {116.3, -354.3}, {116.3, -360}, {155, -360}, {160, -360}}, color = {0, 0, 0}, thickness = 0.0625));
  connect(beesat_Solarplatine_vorne.um_zn, vorne_innen_um) annotation(Line(points = {{80.7, -359.3}, {80.7, -354.3}, {130.3, -354.3}, {130.3, -360}, {180, -360}, {185, -360}}, color = {0, 0, 0}, thickness = 0.0625));
  connect(beesat_Solarplatine_vorne.ur_zn, vorne_innen_ur) annotation(Line(points = {{83.7, -359.3}, {88.7, -359.3}, {205, -359.3}, {205, -360}, {210, -360}}, color = {0, 0, 0}, thickness = 0.0625));
  connect(beesat_Boden.ur_xp, boden_vierkant_links_r.surface_properties2) annotation(Line(points = {{95.3, -445.7}, {90.3, -445.7}, {90, -445.7}, {90, -440}, {85, -440}}, color = {0, 0, 0}, thickness = 0.0625));
  connect(beesat_Boden.om_xp, boden_vierkant_links_m.surface_properties2) annotation(Line(points = {{95.3, -460.7}, {90.3, -460.7}, {90, -460.7}, {90, -460}, {85, -460}}, color = {0, 0, 0}, thickness = 0.0625));
  connect(beesat_Boden.or_xp, boden_vierkant_links_l.surface_properties2) annotation(Line(points = {{95.3, -476}, {90.3, -476}, {90, -476}, {90, -480}, {85, -480}}, color = {0, 0, 0}, thickness = 0.0625));
  connect(beesat_Boden.ur_yn, boden_vierkant_vorne_l.surface_properties2) annotation(Line(points = {{110.7, -430.3}, {110.7, -425.3}, {108, -425.3}, {108, -430}, {105, -430}, {105, -425}}, color = {0, 0, 0}, thickness = 0.0625));
  connect(beesat_Boden.um_yn, boden_vierkant_vorne_m.surface_properties2) annotation(Line(points = {{125.7, -430.3}, {125.7, -425.3}, {125.3, -425.3}, {125.3, -430}, {125, -430}, {125, -425}}, color = {0, 0, 0}, thickness = 0.0625));
  connect(beesat_Boden.ul_yn, boden_vierkant_vorne_r.surface_properties2) annotation(Line(points = {{141, -430.3}, {141, -425.3}, {143, -425.3}, {143, -430}, {145, -430}, {145, -425}}, color = {0, 0, 0}, thickness = 0.0625));
  connect(beesat_Boden.ul_xn, boden_vierkant_rechts_l.surface_properties1) annotation(Line(points = {{156, -445.7}, {161, -445.7}, {165, -445.7}, {165, -445}, {170, -445}}, color = {0, 0, 0}, thickness = 0.0625));
  connect(beesat_Boden.om_xn, boden_vierkant_rechts_m.surface_properties1) annotation(Line(points = {{156, -460.7}, {161, -460.7}, {170, -460.7}, {170, -465}, {175, -465}}, color = {0, 0, 0}, thickness = 0.0625));
  connect(beesat_Boden.ol_xn, boden_vierkant_rechts_r.surface_properties1) annotation(Line(points = {{156, -476}, {161, -476}, {170, -476}, {170, -485}, {175, -485}}, color = {0, 0, 0}, thickness = 0.0625));
  connect(beesat_Boden.ol_yp, boden_vierkant_hinten_l.surface_properties1) annotation(Line(points = {{141, -491}, {141, -496}, {151, -496}, {151, -30}, {145, -30}, {145, -35}}, color = {0, 0, 0}, thickness = 0.0625));
  connect(beesat_Boden.om_yp, boden_vierkant_hinten_m.surface_properties1) annotation(Line(points = {{125.7, -491}, {125.7, -496}, {115.7, -496}, {115.7, -30}, {125, -30}, {125, -35}}, color = {0, 0, 0}, thickness = 0.0625));
  connect(beesat_Boden.or_yp, boden_vierkant_hinten_r.surface_properties1) annotation(Line(points = {{110.7, -491}, {110.7, -496}, {100.7, -496}, {100.7, -30}, {105, -30}, {105, -35}}, color = {0, 0, 0}, thickness = 0.0625));
  connect(beesat_solarplatine_Boden.ul_zn_innen, Boden_Solarplatine_ul.surface_properties1) annotation(Line(points = {{382.3, -341.7}, {377.3, -341.7}, {350, -341.7}, {350, -360}, {350, -365}}, color = {0, 0, 0}, thickness = 0.0625));
  connect(beesat_solarplatine_Boden.um_zn_innen, Boden_Solarplatine_um.surface_properties1) annotation(Line(points = {{378.3, -341.7}, {373.3, -341.7}, {325, -341.7}, {325, -360}, {325, -365}}, color = {0, 0, 0}, thickness = 0.0625));
  connect(beesat_solarplatine_Boden.ur_zn_innen, Boden_Solarplatine_ur.surface_properties1) annotation(Line(points = {{374.3, -341.7}, {369.3, -341.7}, {300, -341.7}, {300, -360}, {300, -365}}, color = {0, 0, 0}, thickness = 0.0625));
  connect(beesat_solarplatine_Boden.ml_zn_innen, Boden_Solarplatine_ml.surface_properties1) annotation(Line(points = {{382.3, -345.7}, {382.3, -350.7}, {382.3, -385}, {345, -385}, {345, -390}}, color = {0, 0, 0}, thickness = 0.0625));
  connect(beesat_solarplatine_Boden.mm_zn_innen, Boden_Solarplatine_mm.surface_properties1) annotation(Line(points = {{378.3, -345.7}, {373.3, -345.7}, {320, -345.7}, {320, -385}, {320, -390}}, color = {0, 0, 0}, thickness = 0.0625));
  connect(beesat_solarplatine_Boden.mr_zn_innen, Boden_Solarplatine_mr.surface_properties1) annotation(Line(points = {{374.3, -345.7}, {369.3, -345.7}, {295, -345.7}, {295, -385}, {295, -390}}, color = {0, 0, 0}, thickness = 0.0625));
  connect(beesat_solarplatine_Boden.ol_zn_innen, Boden_Solarplatine_ol.surface_properties1) annotation(Line(points = {{382.3, -349.7}, {382.3, -354.7}, {382.3, -410}, {340, -410}, {340, -415}}, color = {0, 0, 0}, thickness = 0.0625));
  connect(beesat_solarplatine_Boden.om_zn_innen, Boden_Solarplatine_om.surface_properties1) annotation(Line(points = {{378.3, -349.7}, {378.3, -354.7}, {378.3, -410}, {315, -410}, {315, -415}}, color = {0, 0, 0}, thickness = 0.0625));
  connect(beesat_solarplatine_Boden.or_zn_innen, Boden_Solarplatine_or.surface_properties1) annotation(Line(points = {{374.3, -349.7}, {369.3, -349.7}, {290, -349.7}, {290, -410}, {290, -415}}, color = {0, 0, 0}, thickness = 0.0625));
  connect(beesat_solarplatine_Deckel2.or_zn_innen, Deckel_Solarplatine_or.surface_properties1) annotation(Line(points = {{256.7, -91.3}, {261.7, -91.3}, {340, -91.3}, {340, -30}, {340, -25}}, color = {0, 0, 0}, thickness = 0.0625));
  connect(beesat_solarplatine_Deckel2.om_zn_innen, Deckel_Solarplatine_om.surface_properties1) annotation(Line(points = {{252.7, -91.3}, {252.7, -86.3}, {252.7, -30}, {320, -30}, {320, -25}}, color = {0, 0, 0}, thickness = 0.0625));
  connect(beesat_solarplatine_Deckel2.ol_zn_innen, Deckel_Solarplatine_ol.surface_properties1) annotation(Line(points = {{248.7, -91.3}, {248.7, -86.3}, {248.7, -30}, {300, -30}, {300, -25}}, color = {0, 0, 0}, thickness = 0.0625));
  connect(beesat_solarplatine_Deckel2.mr_zn_innen, Deckel_Solarplatine_mr.surface_properties1) annotation(Line(points = {{256.7, -95.3}, {261.7, -95.3}, {330, -95.3}, {330, -55}, {330, -50}}, color = {0, 0, 0}, thickness = 0.0625));
  connect(beesat_solarplatine_Deckel2.mm_zn_innen, Deckel_Solarplatine_mm.surface_properties1) annotation(Line(points = {{252.7, -95.3}, {257.7, -95.3}, {310, -95.3}, {310, -55}, {310, -50}}, color = {0, 0, 0}, thickness = 0.0625));
  connect(beesat_solarplatine_Deckel2.ml_zn_innen, Deckel_Solarplatine_ml.surface_properties1) annotation(Line(points = {{248.7, -95.3}, {248.7, -90.3}, {248.7, -55}, {290, -55}, {290, -50}}, color = {0, 0, 0}, thickness = 0.0625));
  connect(beesat_solarplatine_Deckel2.ur_zn_innen, Deckel_Solarplatine_ur.surface_properties1) annotation(Line(points = {{256.7, -99.3}, {261.7, -99.3}, {325, -99.3}, {325, -80}, {325, -75}}, color = {0, 0, 0}, thickness = 0.0625));
  connect(beesat_solarplatine_Deckel2.um_zn_innen, Deckel_Solarplatine_um.surface_properties1) annotation(Line(points = {{252.7, -99.3}, {257.7, -99.3}, {305, -99.3}, {305, -80}, {305, -75}}, color = {0, 0, 0}, thickness = 0.0625));
  connect(beesat_solarplatine_Deckel2.ul_zn_innen, Deckel_Solarplatine_ul.surface_properties1) annotation(Line(points = {{248.7, -99.3}, {253.7, -99.3}, {285, -99.3}, {285, -80}, {285, -75}}, color = {0, 0, 0}, thickness = 0.0625));
  connect(deckel_vierkant_links_l.surface_properties2, beesat_Deckel.ol_xn) annotation(Line(points = {{85, -160}, {90, -160}, {90, -165}, {95, -165}}, color = {255, 0, 0}, thickness = 0.0625));
  connect(deckel_vierkant_links_m.surface_properties2, beesat_Deckel.om_xn) annotation(Line(points = {{85, -180}, {90, -180}, {90, -180.3}, {95, -180.3}}, color = {255, 0, 0}, thickness = 0.0625));
  connect(deckel_vierkant_links_r.surface_properties2, beesat_Deckel.ul_xn) annotation(Line(points = {{85, -200}, {90, -200}, {90, -195.3}, {95, -195.3}}, color = {255, 0, 0}, thickness = 0.0625));
  connect(deckel_vierkant_vorne_l.surface_properties1, beesat_Deckel.ul_yn) annotation(Line(points = {{100, -220}, {100, -215}, {105, -215}, {105, -215.7}, {110, -215.7}, {110, -210.7}}, color = {255, 0, 0}, thickness = 0.0625));
  connect(deckel_vierkant_vorne_m.surface_properties1, beesat_Deckel.um_yn) annotation(Line(points = {{125, -220}, {125, -215}, {125, -215.7}, {125.3, -215.7}, {125.3, -210.7}}, color = {255, 0, 0}, thickness = 0.0625));
  connect(deckel_vierkant_vorne_r.surface_properties1, beesat_Deckel.ur_yn) annotation(Line(points = {{145, -220}, {145, -215}, {142.7, -215}, {142.7, -215.7}, {140.3, -215.7}, {140.3, -210.7}}, color = {255, 0, 0}, thickness = 0.0625));
  connect(deckel_vierkant_rechts_l.surface_properties1, beesat_Deckel.ur_xp) annotation(Line(points = {{175, -200}, {170, -200}, {160.7, -200}, {160.7, -195.3}, {155.7, -195.3}}, color = {255, 0, 0}, thickness = 0.0625));
  connect(deckel_vierkant_rechts_m.surface_properties1, beesat_Deckel.om_xp) annotation(Line(points = {{175, -180}, {170, -180}, {160.7, -180}, {160.7, -180.3}, {155.7, -180.3}}, color = {255, 0, 0}, thickness = 0.0625));
  connect(deckel_vierkant_rechts_r.surface_properties1, beesat_Deckel.or_xp) annotation(Line(points = {{175, -160}, {170, -160}, {160.7, -160}, {160.7, -165}, {155.7, -165}}, color = {255, 0, 0}, thickness = 0.0625));
  connect(deckel_vierkant_hinten_l.surface_properties2, beesat_Deckel.or_yp) annotation(Line(points = {{145, -140}, {145, -145}, {140.3, -145}, {140.3, -150}}, color = {255, 0, 0}, thickness = 0.0625));
  connect(deckel_vierkant_hinten_m.surface_properties2, beesat_Deckel.om_yp) annotation(Line(points = {{125, -140}, {125, -145}, {125.3, -145}, {125.3, -150}}, color = {255, 0, 0}, thickness = 0.0625));
  connect(deckel_vierkant_hinten_r.surface_properties2, beesat_Deckel.ol_yp) annotation(Line(points = {{105, -140}, {105, -145}, {110, -145}, {110, -150}}, color = {255, 0, 0}, thickness = 0.0625));
  connect(beesat_Deckel.or_zp, Deckel_Solarplatine_or.surface_properties2) annotation(Line(points = {{112.3, -191.7}, {107.3, -191.7}, {107.3, 0}, {340, 0}, {340, -5}}, color = {0, 0, 0}, thickness = 0.0625));
  connect(beesat_Deckel.om_zp, Deckel_Solarplatine_om.surface_properties2) annotation(Line(points = {{108.3, -191.7}, {103.3, -191.7}, {103.3, 0}, {320, 0}, {320, -5}}, color = {0, 0, 0}, thickness = 0.0625));
  connect(beesat_Deckel.ol_zp, Deckel_Solarplatine_ol.surface_properties2) annotation(Line(points = {{104.3, -191.7}, {99.3, -191.7}, {99.3, 0}, {300, 0}, {300, -5}}, color = {0, 0, 0}, thickness = 0.0625));
  connect(beesat_Deckel.mr_zp, Deckel_Solarplatine_mr.surface_properties2) annotation(Line(points = {{112.3, -195.7}, {112.3, -200.7}, {221, -200.7}, {221, -25}, {330, -25}, {330, -30}}, color = {0, 0, 0}, thickness = 0.0625));
  connect(beesat_Deckel.mm_zp, Deckel_Solarplatine_mm.surface_properties2) annotation(Line(points = {{108.3, -195.7}, {103.3, -195.7}, {103.3, -25}, {310, -25}, {310, -30}}, color = {0, 0, 0}, thickness = 0.0625));
  connect(beesat_Deckel.ml_zp, Deckel_Solarplatine_ml.surface_properties2) annotation(Line(points = {{104.3, -195.7}, {99.3, -195.7}, {99.3, -25}, {290, -25}, {290, -30}}, color = {0, 0, 0}, thickness = 0.0625));
  connect(beesat_Deckel.ur_zp, Deckel_Solarplatine_ur.surface_properties2) annotation(Line(points = {{112.3, -199.7}, {112.3, -204.7}, {218.7, -204.7}, {218.7, -50}, {325, -50}, {325, -55}}, color = {0, 0, 0}, thickness = 0.0625));
  connect(beesat_Deckel.um_zp, Deckel_Solarplatine_um.surface_properties2) annotation(Line(points = {{108.3, -199.7}, {108.3, -204.7}, {206.7, -204.7}, {206.7, -50}, {305, -50}, {305, -55}}, color = {0, 0, 0}, thickness = 0.0625));
  connect(beesat_Deckel.ul_zp, Deckel_Solarplatine_ul.surface_properties2) annotation(Line(points = {{104.3, -199.7}, {99.3, -199.7}, {99.3, -50}, {285, -50}, {285, -55}}, color = {0, 0, 0}, thickness = 0.0625));
  connect(beesat_Boden.or_zp, Boden_Solarplatine_or.surface_properties2) annotation(Line(points = {{138.7, -449.3}, {143.7, -449.3}, {290, -449.3}, {290, -440}, {290, -435}}, color = {0, 0, 0}, thickness = 0.0625));
  connect(beesat_Boden.om_zp, Boden_Solarplatine_om.surface_properties2) annotation(Line(points = {{142.7, -449.3}, {147.7, -449.3}, {315, -449.3}, {315, -440}, {315, -435}}, color = {0, 0, 0}, thickness = 0.0625));
  connect(beesat_Boden.ol_zp, Boden_Solarplatine_ol.surface_properties2) annotation(Line(points = {{146.7, -449.3}, {151.7, -449.3}, {340, -449.3}, {340, -440}, {340, -435}}, color = {0, 0, 0}, thickness = 0.0625));
  connect(beesat_Boden.mr_zp, Boden_Solarplatine_mr.surface_properties2) annotation(Line(points = {{138.7, -445.3}, {138.7, -440.3}, {138.7, -415}, {295, -415}, {295, -410}}, color = {0, 0, 0}, thickness = 0.0625));
  connect(beesat_Boden.mm_zp, Boden_Solarplatine_mm.surface_properties2) annotation(Line(points = {{142.7, -445.3}, {147.7, -445.3}, {320, -445.3}, {320, -415}, {320, -410}}, color = {0, 0, 0}, thickness = 0.0625));
  connect(beesat_Boden.ml_zp, Boden_Solarplatine_ml.surface_properties2) annotation(Line(points = {{146.7, -445.3}, {151.7, -445.3}, {345, -445.3}, {345, -415}, {345, -410}}, color = {0, 0, 0}, thickness = 0.0625));
  connect(beesat_Boden.ul_zp, Boden_Solarplatine_ul.surface_properties2) annotation(Line(points = {{146.7, -441.3}, {151.7, -441.3}, {350, -441.3}, {350, -390}, {350, -385}}, color = {0, 0, 0}, thickness = 0.0625));
  connect(beesat_Boden.um_zp, Boden_Solarplatine_um.surface_properties2) annotation(Line(points = {{142.7, -441.3}, {142.7, -436.3}, {142.7, -390}, {325, -390}, {325, -385}}, color = {0, 0, 0}, thickness = 0.0625));
  connect(beesat_Boden.ur_zp, Boden_Solarplatine_ur.surface_properties2) annotation(Line(points = {{138.7, -441.3}, {138.7, -436.3}, {138.7, -390}, {300, -390}, {300, -385}}, color = {0, 0, 0}, thickness = 0.0625));
  connect(beesat_solarplatine_Boden.ul_zp_aussen, Boden_aussen_ul) annotation(Line(points = {{416.7, -311.3}, {421.7, -311.3}, {500, -311.3}, {500, -240}, {505, -240}}, color = {0, 0, 0}, thickness = 0.0625));
  connect(beesat_solarplatine_Boden.um_zp_aussen, Boden_aussen_um) annotation(Line(points = {{412.7, -311.3}, {412.7, -306.3}, {412.7, -240}, {475, -240}, {480, -240}}, color = {0, 0, 0}, thickness = 0.0625));
  connect(beesat_solarplatine_Boden.ur_zp_aussen, Boden_aussen_ur) annotation(Line(points = {{408.7, -311.3}, {408.7, -306.3}, {408.7, -240}, {450, -240}, {455, -240}}, color = {0, 0, 0}, thickness = 0.0625));
  connect(beesat_solarplatine_Boden.ml_zp_aussen, Boden_aussen_ml) annotation(Line(points = {{416.7, -315.3}, {421.7, -315.3}, {500, -315.3}, {500, -265}, {505, -265}}, color = {0, 0, 0}, thickness = 0.0625));
  connect(beesat_solarplatine_Boden.mm_zp_aussen, Boden_aussen_mm) annotation(Line(points = {{412.7, -315.3}, {417.7, -315.3}, {475, -315.3}, {475, -265}, {480, -265}}, color = {0, 0, 0}, thickness = 0.0625));
  connect(beesat_solarplatine_Boden.mr_zp_aussen, Boden_aussen_mr) annotation(Line(points = {{408.7, -315.3}, {408.7, -310.3}, {408.7, -265}, {450, -265}, {455, -265}}, color = {0, 0, 0}, thickness = 0.0625));
  connect(beesat_solarplatine_Boden.ol_zp_aussen, Boden_aussen_ol) annotation(Line(points = {{416.7, -319.3}, {421.7, -319.3}, {500, -319.3}, {500, -290}, {505, -290}}, color = {0, 0, 0}, thickness = 0.0625));
  connect(beesat_solarplatine_Boden.om_zp_aussen, Boden_aussen_om) annotation(Line(points = {{412.7, -319.3}, {417.7, -319.3}, {475, -319.3}, {475, -290}, {480, -290}}, color = {0, 0, 0}, thickness = 0.0625));
  connect(beesat_solarplatine_Boden.or_zp_aussen, Boden_aussen_or) annotation(Line(points = {{408.7, -319.3}, {413.7, -319.3}, {450, -319.3}, {450, -290}, {455, -290}}, color = {0, 0, 0}, thickness = 0.0625));
  connect(beesat_solarplatine_Deckel2.ul_zp_aussen, Deckel_aussen_ul) annotation(Line(points = {{214.3, -129.7}, {209.3, -129.7}, {209.3, -119.7}, {360, -119.7}, {360, -125}, {365, -125}}, color = {0, 0, 0}, thickness = 0.0625));
  connect(beesat_solarplatine_Deckel2.um_zp_aussen, Deckel_aussen_um) annotation(Line(points = {{218.3, -129.7}, {218.3, -134.7}, {301.7, -134.7}, {301.7, -125}, {385, -125}, {390, -125}}, color = {0, 0, 0}, thickness = 0.0625));
  connect(beesat_solarplatine_Deckel2.ur_zp_aussen, Deckel_aussen_ur) annotation(Line(points = {{222.3, -129.7}, {222.3, -134.7}, {316, -134.7}, {316, -125}, {410, -125}, {415, -125}}, color = {0, 0, 0}, thickness = 0.0625));
  connect(beesat_solarplatine_Deckel2.ml_zp_aussen, Deckel_aussen_ml) annotation(Line(points = {{214.3, -125.7}, {209.3, -125.7}, {209.3, -100}, {360, -100}, {365, -100}}, color = {0, 0, 0}, thickness = 0.0625));
  connect(beesat_solarplatine_Deckel2.mm_zp_aussen, Deckel_aussen_mm) annotation(Line(points = {{218.3, -125.7}, {213.3, -125.7}, {213.3, -100}, {385, -100}, {390, -100}}, color = {0, 0, 0}, thickness = 0.0625));
  connect(beesat_solarplatine_Deckel2.mr_zp_aussen, Deckel_aussen_mr) annotation(Line(points = {{222.3, -125.7}, {222.3, -130.7}, {316, -130.7}, {316, -100}, {410, -100}, {415, -100}}, color = {0, 0, 0}, thickness = 0.0625));
  connect(beesat_solarplatine_Deckel2.ol_zp_aussen, Deckel_aussen_ol) annotation(Line(points = {{214.3, -121.7}, {209.3, -121.7}, {209.3, -75}, {360, -75}, {365, -75}}, color = {0, 0, 0}, thickness = 0.0625));
  connect(beesat_solarplatine_Deckel2.om_zp_aussen, Deckel_aussen_om) annotation(Line(points = {{218.3, -121.7}, {213.3, -121.7}, {213.3, -75}, {385, -75}, {390, -75}}, color = {0, 0, 0}, thickness = 0.0625));
  connect(beesat_solarplatine_Deckel2.or_zp_aussen, Deckel_aussen_or) annotation(Line(points = {{222.3, -121.7}, {217.3, -121.7}, {217.3, -75}, {410, -75}, {415, -75}}, color = {0, 0, 0}, thickness = 0.0625));
  connect(beesat_Deckel.ol_zn, Deckel_innen_ol) annotation(Line(points = {{138.7, -161.3}, {138.7, -156.3}, {44.3, -156.3}, {44.3, -235}, {-50, -235}, {-55, -235}}, color = {0, 0, 0}, thickness = 0.0625));
  connect(beesat_Deckel.om_zn, Deckel_innen_om) annotation(Line(points = {{142.7, -161.3}, {142.7, -156.3}, {59, -156.3}, {59, -235}, {-25, -235}, {-30, -235}}, color = {0, 0, 0}, thickness = 0.0625));
  connect(beesat_Deckel.or_zn, Deckel_innen_or) annotation(Line(points = {{146.7, -161.3}, {151.7, -161.3}, {151.7, -235}, {0, -235}, {-5, -235}}, color = {0, 0, 0}, thickness = 0.0625));
  connect(beesat_Deckel.ml_zn, Deckel_innen_ml) annotation(Line(points = {{138.7, -165.3}, {138.7, -160.3}, {44.3, -160.3}, {44.3, -260}, {-50, -260}, {-55, -260}}, color = {0, 0, 0}, thickness = 0.0625));
  connect(beesat_Deckel.mm_zn, Deckel_innen_mm) annotation(Line(points = {{142.7, -165.3}, {147.7, -165.3}, {147.7, -260}, {-25, -260}, {-30, -260}}, color = {0, 0, 0}, thickness = 0.0625));
  connect(beesat_Deckel.mr_zn, Deckel_innen_mr) annotation(Line(points = {{146.7, -165.3}, {151.7, -165.3}, {151.7, -260}, {0, -260}, {-5, -260}}, color = {0, 0, 0}, thickness = 0.0625));
  connect(beesat_Deckel.ur_zn, Deckel_innen_ur) annotation(Line(points = {{146.7, -169.3}, {151.7, -169.3}, {151.7, -285}, {0, -285}, {-5, -285}}, color = {0, 0, 0}, thickness = 0.0625));
  connect(beesat_Deckel.um_zn, Deckel_innen_um) annotation(Line(points = {{142.7, -169.3}, {147.7, -169.3}, {147.7, -285}, {-25, -285}, {-30, -285}}, color = {0, 0, 0}, thickness = 0.0625));
  connect(beesat_Deckel.ul_zn, Deckel_innen_ul) annotation(Line(points = {{138.7, -169.3}, {143.7, -169.3}, {143.7, -285}, {-50, -285}, {-55, -285}}, color = {0, 0, 0}, thickness = 0.0625));
  connect(beesat_Boden.ol_zn, Boden_innen_ol) annotation(Line(points = {{112.3, -479.7}, {112.3, -484.7}, {112.3, -575}, {85, -575}, {80, -575}}, color = {0, 0, 0}, thickness = 0.0625));
  connect(beesat_Boden.om_zn, Boden_innen_om) annotation(Line(points = {{108.3, -479.7}, {108.3, -484.7}, {108.3, -575}, {60, -575}, {55, -575}}, color = {0, 0, 0}, thickness = 0.0625));
  connect(beesat_Boden.or_zn, Boden_innen_or) annotation(Line(points = {{104.3, -479.7}, {99.3, -479.7}, {35, -479.7}, {35, -575}, {30, -575}}, color = {0, 0, 0}, thickness = 0.0625));
  connect(beesat_Boden.ml_zn, Boden_innen_ml) annotation(Line(points = {{112.3, -475.7}, {112.3, -480.7}, {112.3, -550}, {85, -550}, {80, -550}}, color = {0, 0, 0}, thickness = 0.0625));
  connect(beesat_Boden.mm_zn, Boden_innen_mm) annotation(Line(points = {{108.3, -475.7}, {103.3, -475.7}, {60, -475.7}, {60, -550}, {55, -550}}, color = {0, 0, 0}, thickness = 0.0625));
  connect(beesat_Boden.mr_zn, Boden_innen_mr) annotation(Line(points = {{104.3, -475.7}, {99.3, -475.7}, {35, -475.7}, {35, -550}, {30, -550}}, color = {0, 0, 0}, thickness = 0.0625));
  connect(beesat_Boden.ul_zn, Boden_innen_ul) annotation(Line(points = {{112.3, -471.7}, {107.3, -471.7}, {85, -471.7}, {85, -525}, {80, -525}}, color = {0, 0, 0}, thickness = 0.0625));
  connect(beesat_Boden.um_zn, Boden_innen_um) annotation(Line(points = {{108.3, -471.7}, {103.3, -471.7}, {60, -471.7}, {60, -525}, {55, -525}}, color = {0, 0, 0}, thickness = 0.0625));
  connect(beesat_Boden.ur_zn, Boden_innen_ur) annotation(Line(points = {{104.3, -471.7}, {99.3, -471.7}, {35, -471.7}, {35, -525}, {30, -525}}, color = {0, 0, 0}, thickness = 0.0625));
  annotation(vorne(ul_4x5(combiTable1Ds1_yp(y(flags = 2)), combiTable1Ds1_xp(y(flags = 2)), combiTable1Ds1_zn(y(flags = 2)), combiTable1Ds1_xn(y(flags = 2)), combiTable1Ds1_zp(y(flags = 2)), combiTable1Ds1_yn(y(flags = 2))), ur_4x5(combiTable1Ds1_yp(y(flags = 2)), combiTable1Ds1_xp(y(flags = 2)), combiTable1Ds1_zn(y(flags = 2)), combiTable1Ds1_xn(y(flags = 2)), combiTable1Ds1_zp(y(flags = 2)), combiTable1Ds1_yn(y(flags = 2))), ol_4x5(combiTable1Ds1_yp(y(flags = 2)), combiTable1Ds1_xp(y(flags = 2)), combiTable1Ds1_zn(y(flags = 2)), combiTable1Ds1_xn(y(flags = 2)), combiTable1Ds1_zp(y(flags = 2)), combiTable1Ds1_yn(y(flags = 2))), or_4x5(combiTable1Ds1_yp(y(flags = 2)), combiTable1Ds1_xp(y(flags = 2)), combiTable1Ds1_zn(y(flags = 2)), combiTable1Ds1_xn(y(flags = 2)), combiTable1Ds1_zp(y(flags = 2)), combiTable1Ds1_yn(y(flags = 2))), um_2x4(combiTable1Ds1_yp(y(flags = 2)), combiTable1Ds1_xp(y(flags = 2)), combiTable1Ds1_zn(y(flags = 2)), combiTable1Ds1_xn(y(flags = 2)), combiTable1Ds1_zp(y(flags = 2)), combiTable1Ds1_yn(y(flags = 2))), om_2x4(combiTable1Ds1_yp(y(flags = 2)), combiTable1Ds1_xp(y(flags = 2)), combiTable1Ds1_zn(y(flags = 2)), combiTable1Ds1_xn(y(flags = 2)), combiTable1Ds1_zp(y(flags = 2)), combiTable1Ds1_yn(y(flags = 2)))), rechts(ul_4x5(combiTable1Ds1_yp(y(flags = 2)), combiTable1Ds1_xp(y(flags = 2)), combiTable1Ds1_zn(y(flags = 2)), combiTable1Ds1_xn(y(flags = 2)), combiTable1Ds1_zp(y(flags = 2)), combiTable1Ds1_yn(y(flags = 2))), ur_4x5(combiTable1Ds1_yp(y(flags = 2)), combiTable1Ds1_xp(y(flags = 2)), combiTable1Ds1_zn(y(flags = 2)), combiTable1Ds1_xn(y(flags = 2)), combiTable1Ds1_zp(y(flags = 2)), combiTable1Ds1_yn(y(flags = 2))), ol_4x5(combiTable1Ds1_yp(y(flags = 2)), combiTable1Ds1_xp(y(flags = 2)), combiTable1Ds1_zn(y(flags = 2)), combiTable1Ds1_xn(y(flags = 2)), combiTable1Ds1_zp(y(flags = 2)), combiTable1Ds1_yn(y(flags = 2))), or_4x5(combiTable1Ds1_yp(y(flags = 2)), combiTable1Ds1_xp(y(flags = 2)), combiTable1Ds1_zn(y(flags = 2)), combiTable1Ds1_xn(y(flags = 2)), combiTable1Ds1_zp(y(flags = 2)), combiTable1Ds1_yn(y(flags = 2))), um_2x4(combiTable1Ds1_yp(y(flags = 2)), combiTable1Ds1_xp(y(flags = 2)), combiTable1Ds1_zn(y(flags = 2)), combiTable1Ds1_xn(y(flags = 2)), combiTable1Ds1_zp(y(flags = 2)), combiTable1Ds1_yn(y(flags = 2))), om_2x4(combiTable1Ds1_yp(y(flags = 2)), combiTable1Ds1_xp(y(flags = 2)), combiTable1Ds1_zn(y(flags = 2)), combiTable1Ds1_xn(y(flags = 2)), combiTable1Ds1_zp(y(flags = 2)), combiTable1Ds1_yn(y(flags = 2)))), hinten(ul_4x5(combiTable1Ds1_yp(y(flags = 2)), combiTable1Ds1_xp(y(flags = 2)), combiTable1Ds1_zn(y(flags = 2)), combiTable1Ds1_xn(y(flags = 2)), combiTable1Ds1_zp(y(flags = 2)), combiTable1Ds1_yn(y(flags = 2))), ur_4x5(combiTable1Ds1_yp(y(flags = 2)), combiTable1Ds1_xp(y(flags = 2)), combiTable1Ds1_zn(y(flags = 2)), combiTable1Ds1_xn(y(flags = 2)), combiTable1Ds1_zp(y(flags = 2)), combiTable1Ds1_yn(y(flags = 2))), ol_4x5(combiTable1Ds1_yp(y(flags = 2)), combiTable1Ds1_xp(y(flags = 2)), combiTable1Ds1_zn(y(flags = 2)), combiTable1Ds1_xn(y(flags = 2)), combiTable1Ds1_zp(y(flags = 2)), combiTable1Ds1_yn(y(flags = 2))), or_4x5(combiTable1Ds1_yp(y(flags = 2)), combiTable1Ds1_xp(y(flags = 2)), combiTable1Ds1_zn(y(flags = 2)), combiTable1Ds1_xn(y(flags = 2)), combiTable1Ds1_zp(y(flags = 2)), combiTable1Ds1_yn(y(flags = 2))), um_2x4(combiTable1Ds1_yp(y(flags = 2)), combiTable1Ds1_xp(y(flags = 2)), combiTable1Ds1_zn(y(flags = 2)), combiTable1Ds1_xn(y(flags = 2)), combiTable1Ds1_zp(y(flags = 2)), combiTable1Ds1_yn(y(flags = 2))), om_2x4(combiTable1Ds1_yp(y(flags = 2)), combiTable1Ds1_xp(y(flags = 2)), combiTable1Ds1_zn(y(flags = 2)), combiTable1Ds1_xn(y(flags = 2)), combiTable1Ds1_zp(y(flags = 2)), combiTable1Ds1_yn(y(flags = 2)))), links(ul_4x5(combiTable1Ds1_yp(y(flags = 2)), combiTable1Ds1_xp(y(flags = 2)), combiTable1Ds1_zn(y(flags = 2)), combiTable1Ds1_xn(y(flags = 2)), combiTable1Ds1_zp(y(flags = 2)), combiTable1Ds1_yn(y(flags = 2))), ur_4x5(combiTable1Ds1_yp(y(flags = 2)), combiTable1Ds1_xp(y(flags = 2)), combiTable1Ds1_zn(y(flags = 2)), combiTable1Ds1_xn(y(flags = 2)), combiTable1Ds1_zp(y(flags = 2)), combiTable1Ds1_yn(y(flags = 2))), ol_4x5(combiTable1Ds1_yp(y(flags = 2)), combiTable1Ds1_xp(y(flags = 2)), combiTable1Ds1_zn(y(flags = 2)), combiTable1Ds1_xn(y(flags = 2)), combiTable1Ds1_zp(y(flags = 2)), combiTable1Ds1_yn(y(flags = 2))), or_4x5(combiTable1Ds1_yp(y(flags = 2)), combiTable1Ds1_xp(y(flags = 2)), combiTable1Ds1_zn(y(flags = 2)), combiTable1Ds1_xn(y(flags = 2)), combiTable1Ds1_zp(y(flags = 2)), combiTable1Ds1_yn(y(flags = 2))), um_2x4(combiTable1Ds1_yp(y(flags = 2)), combiTable1Ds1_xp(y(flags = 2)), combiTable1Ds1_zn(y(flags = 2)), combiTable1Ds1_xn(y(flags = 2)), combiTable1Ds1_zp(y(flags = 2)), combiTable1Ds1_yn(y(flags = 2))), om_2x4(combiTable1Ds1_yp(y(flags = 2)), combiTable1Ds1_xp(y(flags = 2)), combiTable1Ds1_zn(y(flags = 2)), combiTable1Ds1_xn(y(flags = 2)), combiTable1Ds1_zp(y(flags = 2)), combiTable1Ds1_yn(y(flags = 2)))), beesat_Deckel(ol(combiTable1Ds1_yp(y(flags = 2)), combiTable1Ds1_xp(y(flags = 2)), combiTable1Ds1_zn(y(flags = 2)), combiTable1Ds1_xn(y(flags = 2)), combiTable1Ds1_zp(y(flags = 2)), combiTable1Ds1_yn(y(flags = 2))), om(combiTable1Ds1_yp(y(flags = 2)), combiTable1Ds1_xp(y(flags = 2)), combiTable1Ds1_zn(y(flags = 2)), combiTable1Ds1_xn(y(flags = 2)), combiTable1Ds1_zp(y(flags = 2)), combiTable1Ds1_yn(y(flags = 2))), ro(combiTable1Ds1_yp(y(flags = 2)), combiTable1Ds1_xp(y(flags = 2)), combiTable1Ds1_zn(y(flags = 2)), combiTable1Ds1_xn(y(flags = 2)), combiTable1Ds1_zp(y(flags = 2)), combiTable1Ds1_yn(y(flags = 2))), ml(combiTable1Ds1_yp(y(flags = 2)), combiTable1Ds1_xp(y(flags = 2)), combiTable1Ds1_zn(y(flags = 2)), combiTable1Ds1_xn(y(flags = 2)), combiTable1Ds1_zp(y(flags = 2)), combiTable1Ds1_yn(y(flags = 2))), mm(combiTable1Ds1_yp(y(flags = 2)), combiTable1Ds1_xp(y(flags = 2)), combiTable1Ds1_zn(y(flags = 2)), combiTable1Ds1_xn(y(flags = 2)), combiTable1Ds1_zp(y(flags = 2)), combiTable1Ds1_yn(y(flags = 2))), mr(combiTable1Ds1_yp(y(flags = 2)), combiTable1Ds1_xp(y(flags = 2)), combiTable1Ds1_zn(y(flags = 2)), combiTable1Ds1_xn(y(flags = 2)), combiTable1Ds1_zp(y(flags = 2)), combiTable1Ds1_yn(y(flags = 2))), ul(combiTable1Ds1_yp(y(flags = 2)), combiTable1Ds1_xp(y(flags = 2)), combiTable1Ds1_zn(y(flags = 2)), combiTable1Ds1_xn(y(flags = 2)), combiTable1Ds1_zp(y(flags = 2)), combiTable1Ds1_yn(y(flags = 2))), um(combiTable1Ds1_yp(y(flags = 2)), combiTable1Ds1_xp(y(flags = 2)), combiTable1Ds1_zn(y(flags = 2)), combiTable1Ds1_xn(y(flags = 2)), combiTable1Ds1_zp(y(flags = 2)), combiTable1Ds1_yn(y(flags = 2))), ur(combiTable1Ds1_yp(y(flags = 2)), combiTable1Ds1_xp(y(flags = 2)), combiTable1Ds1_zn(y(flags = 2)), combiTable1Ds1_xn(y(flags = 2)), combiTable1Ds1_zp(y(flags = 2)), combiTable1Ds1_yn(y(flags = 2))), vierkant_Deckel_ul(combiTable1Ds1_yp(y(flags = 2)), combiTable1Ds1_xp(y(flags = 2)), combiTable1Ds1_zn(y(flags = 2)), combiTable1Ds1_xn(y(flags = 2)), combiTable1Ds1_zp(y(flags = 2)), combiTable1Ds1_yn(y(flags = 2))), vierkant_Deckel_um(combiTable1Ds1_yp(y(flags = 2)), combiTable1Ds1_xp(y(flags = 2)), combiTable1Ds1_zn(y(flags = 2)), combiTable1Ds1_xn(y(flags = 2)), combiTable1Ds1_zp(y(flags = 2)), combiTable1Ds1_yn(y(flags = 2))), vierkant_Deckel_ur(combiTable1Ds1_yp(y(flags = 2)), combiTable1Ds1_xp(y(flags = 2)), combiTable1Ds1_zn(y(flags = 2)), combiTable1Ds1_xn(y(flags = 2)), combiTable1Ds1_zp(y(flags = 2)), combiTable1Ds1_yn(y(flags = 2))), vierkant_Deckel_ol(combiTable1Ds1_yp(y(flags = 2)), combiTable1Ds1_xp(y(flags = 2)), combiTable1Ds1_zn(y(flags = 2)), combiTable1Ds1_xn(y(flags = 2)), combiTable1Ds1_zp(y(flags = 2)), combiTable1Ds1_yn(y(flags = 2))), vierkant_Deckel_om(combiTable1Ds1_yp(y(flags = 2)), combiTable1Ds1_xp(y(flags = 2)), combiTable1Ds1_zn(y(flags = 2)), combiTable1Ds1_xn(y(flags = 2)), combiTable1Ds1_zp(y(flags = 2)), combiTable1Ds1_yn(y(flags = 2))), vierkant_Deckel_or(combiTable1Ds1_yp(y(flags = 2)), combiTable1Ds1_xp(y(flags = 2)), combiTable1Ds1_zn(y(flags = 2)), combiTable1Ds1_xn(y(flags = 2)), combiTable1Ds1_zp(y(flags = 2)), combiTable1Ds1_yn(y(flags = 2))), steg_ml(combiTable1Ds1_yp(y(flags = 2)), combiTable1Ds1_xp(y(flags = 2)), combiTable1Ds1_zn(y(flags = 2)), combiTable1Ds1_xn(y(flags = 2)), combiTable1Ds1_zp(y(flags = 2)), combiTable1Ds1_yn(y(flags = 2))), steg_ul(combiTable1Ds1_yp(y(flags = 2)), combiTable1Ds1_xp(y(flags = 2)), combiTable1Ds1_zn(y(flags = 2)), combiTable1Ds1_xn(y(flags = 2)), combiTable1Ds1_zp(y(flags = 2)), combiTable1Ds1_yn(y(flags = 2))), steg_ol(combiTable1Ds1_yp(y(flags = 2)), combiTable1Ds1_xp(y(flags = 2)), combiTable1Ds1_zn(y(flags = 2)), combiTable1Ds1_xn(y(flags = 2)), combiTable1Ds1_zp(y(flags = 2)), combiTable1Ds1_yn(y(flags = 2))), steg_mr(combiTable1Ds1_yp(y(flags = 2)), combiTable1Ds1_xp(y(flags = 2)), combiTable1Ds1_zn(y(flags = 2)), combiTable1Ds1_xn(y(flags = 2)), combiTable1Ds1_zp(y(flags = 2)), combiTable1Ds1_yn(y(flags = 2))), steg_or(combiTable1Ds1_yp(y(flags = 2)), combiTable1Ds1_xp(y(flags = 2)), combiTable1Ds1_zn(y(flags = 2)), combiTable1Ds1_xn(y(flags = 2)), combiTable1Ds1_zp(y(flags = 2)), combiTable1Ds1_yn(y(flags = 2))), steg_ur(combiTable1Ds1_yp(y(flags = 2)), combiTable1Ds1_xp(y(flags = 2)), combiTable1Ds1_zn(y(flags = 2)), combiTable1Ds1_xn(y(flags = 2)), combiTable1Ds1_zp(y(flags = 2)), combiTable1Ds1_yn(y(flags = 2)))), beesat_Boden(ol(combiTable1Ds1_yp(y(flags = 2)), combiTable1Ds1_xp(y(flags = 2)), combiTable1Ds1_zn(y(flags = 2)), combiTable1Ds1_xn(y(flags = 2)), combiTable1Ds1_zp(y(flags = 2)), combiTable1Ds1_yn(y(flags = 2))), om(combiTable1Ds1_yp(y(flags = 2)), combiTable1Ds1_xp(y(flags = 2)), combiTable1Ds1_zn(y(flags = 2)), combiTable1Ds1_xn(y(flags = 2)), combiTable1Ds1_zp(y(flags = 2)), combiTable1Ds1_yn(y(flags = 2))), ro(combiTable1Ds1_yp(y(flags = 2)), combiTable1Ds1_xp(y(flags = 2)), combiTable1Ds1_zn(y(flags = 2)), combiTable1Ds1_xn(y(flags = 2)), combiTable1Ds1_zp(y(flags = 2)), combiTable1Ds1_yn(y(flags = 2))), ml(combiTable1Ds1_yp(y(flags = 2)), combiTable1Ds1_xp(y(flags = 2)), combiTable1Ds1_zn(y(flags = 2)), combiTable1Ds1_xn(y(flags = 2)), combiTable1Ds1_zp(y(flags = 2)), combiTable1Ds1_yn(y(flags = 2))), mm(combiTable1Ds1_yp(y(flags = 2)), combiTable1Ds1_xp(y(flags = 2)), combiTable1Ds1_zn(y(flags = 2)), combiTable1Ds1_xn(y(flags = 2)), combiTable1Ds1_zp(y(flags = 2)), combiTable1Ds1_yn(y(flags = 2))), mr(combiTable1Ds1_yp(y(flags = 2)), combiTable1Ds1_xp(y(flags = 2)), combiTable1Ds1_zn(y(flags = 2)), combiTable1Ds1_xn(y(flags = 2)), combiTable1Ds1_zp(y(flags = 2)), combiTable1Ds1_yn(y(flags = 2))), ul(combiTable1Ds1_yp(y(flags = 2)), combiTable1Ds1_xp(y(flags = 2)), combiTable1Ds1_zn(y(flags = 2)), combiTable1Ds1_xn(y(flags = 2)), combiTable1Ds1_zp(y(flags = 2)), combiTable1Ds1_yn(y(flags = 2))), um(combiTable1Ds1_yp(y(flags = 2)), combiTable1Ds1_xp(y(flags = 2)), combiTable1Ds1_zn(y(flags = 2)), combiTable1Ds1_xn(y(flags = 2)), combiTable1Ds1_zp(y(flags = 2)), combiTable1Ds1_yn(y(flags = 2))), ur(combiTable1Ds1_yp(y(flags = 2)), combiTable1Ds1_xp(y(flags = 2)), combiTable1Ds1_zn(y(flags = 2)), combiTable1Ds1_xn(y(flags = 2)), combiTable1Ds1_zp(y(flags = 2)), combiTable1Ds1_yn(y(flags = 2))), vierkant_Deckel_ul(combiTable1Ds1_yp(y(flags = 2)), combiTable1Ds1_xp(y(flags = 2)), combiTable1Ds1_zn(y(flags = 2)), combiTable1Ds1_xn(y(flags = 2)), combiTable1Ds1_zp(y(flags = 2)), combiTable1Ds1_yn(y(flags = 2))), vierkant_Deckel_um(combiTable1Ds1_yp(y(flags = 2)), combiTable1Ds1_xp(y(flags = 2)), combiTable1Ds1_zn(y(flags = 2)), combiTable1Ds1_xn(y(flags = 2)), combiTable1Ds1_zp(y(flags = 2)), combiTable1Ds1_yn(y(flags = 2))), vierkant_Deckel_ur(combiTable1Ds1_yp(y(flags = 2)), combiTable1Ds1_xp(y(flags = 2)), combiTable1Ds1_zn(y(flags = 2)), combiTable1Ds1_xn(y(flags = 2)), combiTable1Ds1_zp(y(flags = 2)), combiTable1Ds1_yn(y(flags = 2))), vierkant_Deckel_ol(combiTable1Ds1_yp(y(flags = 2)), combiTable1Ds1_xp(y(flags = 2)), combiTable1Ds1_zn(y(flags = 2)), combiTable1Ds1_xn(y(flags = 2)), combiTable1Ds1_zp(y(flags = 2)), combiTable1Ds1_yn(y(flags = 2))), vierkant_Deckel_om(combiTable1Ds1_yp(y(flags = 2)), combiTable1Ds1_xp(y(flags = 2)), combiTable1Ds1_zn(y(flags = 2)), combiTable1Ds1_xn(y(flags = 2)), combiTable1Ds1_zp(y(flags = 2)), combiTable1Ds1_yn(y(flags = 2))), vierkant_Deckel_or(combiTable1Ds1_yp(y(flags = 2)), combiTable1Ds1_xp(y(flags = 2)), combiTable1Ds1_zn(y(flags = 2)), combiTable1Ds1_xn(y(flags = 2)), combiTable1Ds1_zp(y(flags = 2)), combiTable1Ds1_yn(y(flags = 2))), steg_ml(combiTable1Ds1_yp(y(flags = 2)), combiTable1Ds1_xp(y(flags = 2)), combiTable1Ds1_zn(y(flags = 2)), combiTable1Ds1_xn(y(flags = 2)), combiTable1Ds1_zp(y(flags = 2)), combiTable1Ds1_yn(y(flags = 2))), steg_ul(combiTable1Ds1_yp(y(flags = 2)), combiTable1Ds1_xp(y(flags = 2)), combiTable1Ds1_zn(y(flags = 2)), combiTable1Ds1_xn(y(flags = 2)), combiTable1Ds1_zp(y(flags = 2)), combiTable1Ds1_yn(y(flags = 2))), steg_ol(combiTable1Ds1_yp(y(flags = 2)), combiTable1Ds1_xp(y(flags = 2)), combiTable1Ds1_zn(y(flags = 2)), combiTable1Ds1_xn(y(flags = 2)), combiTable1Ds1_zp(y(flags = 2)), combiTable1Ds1_yn(y(flags = 2))), steg_mr(combiTable1Ds1_yp(y(flags = 2)), combiTable1Ds1_xp(y(flags = 2)), combiTable1Ds1_zn(y(flags = 2)), combiTable1Ds1_xn(y(flags = 2)), combiTable1Ds1_zp(y(flags = 2)), combiTable1Ds1_yn(y(flags = 2))), steg_or(combiTable1Ds1_yp(y(flags = 2)), combiTable1Ds1_xp(y(flags = 2)), combiTable1Ds1_zn(y(flags = 2)), combiTable1Ds1_xn(y(flags = 2)), combiTable1Ds1_zp(y(flags = 2)), combiTable1Ds1_yn(y(flags = 2))), steg_ur(combiTable1Ds1_yp(y(flags = 2)), combiTable1Ds1_xp(y(flags = 2)), combiTable1Ds1_zn(y(flags = 2)), combiTable1Ds1_xn(y(flags = 2)), combiTable1Ds1_zp(y(flags = 2)), combiTable1Ds1_yn(y(flags = 2)))), beesat_Solarplatine_rechts(ul_4x5(combiTable1Ds1_yp(y(flags = 2)), combiTable1Ds1_xp(y(flags = 2)), combiTable1Ds1_zn(y(flags = 2)), combiTable1Ds1_xn(y(flags = 2)), combiTable1Ds1_zp(y(flags = 2)), combiTable1Ds1_yn(y(flags = 2))), ur_4x5(combiTable1Ds1_yp(y(flags = 2)), combiTable1Ds1_xp(y(flags = 2)), combiTable1Ds1_zn(y(flags = 2)), combiTable1Ds1_xn(y(flags = 2)), combiTable1Ds1_zp(y(flags = 2)), combiTable1Ds1_yn(y(flags = 2))), ol_4x5(combiTable1Ds1_yp(y(flags = 2)), combiTable1Ds1_xp(y(flags = 2)), combiTable1Ds1_zn(y(flags = 2)), combiTable1Ds1_xn(y(flags = 2)), combiTable1Ds1_zp(y(flags = 2)), combiTable1Ds1_yn(y(flags = 2))), or_4x5(combiTable1Ds1_yp(y(flags = 2)), combiTable1Ds1_xp(y(flags = 2)), combiTable1Ds1_zn(y(flags = 2)), combiTable1Ds1_xn(y(flags = 2)), combiTable1Ds1_zp(y(flags = 2)), combiTable1Ds1_yn(y(flags = 2))), um_2x4(combiTable1Ds1_yp(y(flags = 2)), combiTable1Ds1_xp(y(flags = 2)), combiTable1Ds1_zn(y(flags = 2)), combiTable1Ds1_xn(y(flags = 2)), combiTable1Ds1_zp(y(flags = 2)), combiTable1Ds1_yn(y(flags = 2))), om_2x4(combiTable1Ds1_yp(y(flags = 2)), combiTable1Ds1_xp(y(flags = 2)), combiTable1Ds1_zn(y(flags = 2)), combiTable1Ds1_xn(y(flags = 2)), combiTable1Ds1_zp(y(flags = 2)), combiTable1Ds1_yn(y(flags = 2)))), beesat_Solarplatine_links(ul_4x5(combiTable1Ds1_yp(y(flags = 2)), combiTable1Ds1_xp(y(flags = 2)), combiTable1Ds1_zn(y(flags = 2)), combiTable1Ds1_xn(y(flags = 2)), combiTable1Ds1_zp(y(flags = 2)), combiTable1Ds1_yn(y(flags = 2))), ur_4x5(combiTable1Ds1_yp(y(flags = 2)), combiTable1Ds1_xp(y(flags = 2)), combiTable1Ds1_zn(y(flags = 2)), combiTable1Ds1_xn(y(flags = 2)), combiTable1Ds1_zp(y(flags = 2)), combiTable1Ds1_yn(y(flags = 2))), ol_4x5(combiTable1Ds1_yp(y(flags = 2)), combiTable1Ds1_xp(y(flags = 2)), combiTable1Ds1_zn(y(flags = 2)), combiTable1Ds1_xn(y(flags = 2)), combiTable1Ds1_zp(y(flags = 2)), combiTable1Ds1_yn(y(flags = 2))), or_4x5(combiTable1Ds1_yp(y(flags = 2)), combiTable1Ds1_xp(y(flags = 2)), combiTable1Ds1_zn(y(flags = 2)), combiTable1Ds1_xn(y(flags = 2)), combiTable1Ds1_zp(y(flags = 2)), combiTable1Ds1_yn(y(flags = 2))), um_2x4(combiTable1Ds1_yp(y(flags = 2)), combiTable1Ds1_xp(y(flags = 2)), combiTable1Ds1_zn(y(flags = 2)), combiTable1Ds1_xn(y(flags = 2)), combiTable1Ds1_zp(y(flags = 2)), combiTable1Ds1_yn(y(flags = 2))), om_2x4(combiTable1Ds1_yp(y(flags = 2)), combiTable1Ds1_xp(y(flags = 2)), combiTable1Ds1_zn(y(flags = 2)), combiTable1Ds1_xn(y(flags = 2)), combiTable1Ds1_zp(y(flags = 2)), combiTable1Ds1_yn(y(flags = 2)))), beesat_Solarplatine_vorne(ul_4x5(combiTable1Ds1_yp(y(flags = 2)), combiTable1Ds1_xp(y(flags = 2)), combiTable1Ds1_zn(y(flags = 2)), combiTable1Ds1_xn(y(flags = 2)), combiTable1Ds1_zp(y(flags = 2)), combiTable1Ds1_yn(y(flags = 2))), ur_4x5(combiTable1Ds1_yp(y(flags = 2)), combiTable1Ds1_xp(y(flags = 2)), combiTable1Ds1_zn(y(flags = 2)), combiTable1Ds1_xn(y(flags = 2)), combiTable1Ds1_zp(y(flags = 2)), combiTable1Ds1_yn(y(flags = 2))), ol_4x5(combiTable1Ds1_yp(y(flags = 2)), combiTable1Ds1_xp(y(flags = 2)), combiTable1Ds1_zn(y(flags = 2)), combiTable1Ds1_xn(y(flags = 2)), combiTable1Ds1_zp(y(flags = 2)), combiTable1Ds1_yn(y(flags = 2))), or_4x5(combiTable1Ds1_yp(y(flags = 2)), combiTable1Ds1_xp(y(flags = 2)), combiTable1Ds1_zn(y(flags = 2)), combiTable1Ds1_xn(y(flags = 2)), combiTable1Ds1_zp(y(flags = 2)), combiTable1Ds1_yn(y(flags = 2))), um_2x4(combiTable1Ds1_yp(y(flags = 2)), combiTable1Ds1_xp(y(flags = 2)), combiTable1Ds1_zn(y(flags = 2)), combiTable1Ds1_xn(y(flags = 2)), combiTable1Ds1_zp(y(flags = 2)), combiTable1Ds1_yn(y(flags = 2))), om_2x4(combiTable1Ds1_yp(y(flags = 2)), combiTable1Ds1_xp(y(flags = 2)), combiTable1Ds1_zn(y(flags = 2)), combiTable1Ds1_xn(y(flags = 2)), combiTable1Ds1_zp(y(flags = 2)), combiTable1Ds1_yn(y(flags = 2)))), beesat_Solarplatine_hinten(ul_4x5(combiTable1Ds1_yp(y(flags = 2)), combiTable1Ds1_xp(y(flags = 2)), combiTable1Ds1_zn(y(flags = 2)), combiTable1Ds1_xn(y(flags = 2)), combiTable1Ds1_zp(y(flags = 2)), combiTable1Ds1_yn(y(flags = 2))), ur_4x5(combiTable1Ds1_yp(y(flags = 2)), combiTable1Ds1_xp(y(flags = 2)), combiTable1Ds1_zn(y(flags = 2)), combiTable1Ds1_xn(y(flags = 2)), combiTable1Ds1_zp(y(flags = 2)), combiTable1Ds1_yn(y(flags = 2))), ol_4x5(combiTable1Ds1_yp(y(flags = 2)), combiTable1Ds1_xp(y(flags = 2)), combiTable1Ds1_zn(y(flags = 2)), combiTable1Ds1_xn(y(flags = 2)), combiTable1Ds1_zp(y(flags = 2)), combiTable1Ds1_yn(y(flags = 2))), or_4x5(combiTable1Ds1_yp(y(flags = 2)), combiTable1Ds1_xp(y(flags = 2)), combiTable1Ds1_zn(y(flags = 2)), combiTable1Ds1_xn(y(flags = 2)), combiTable1Ds1_zp(y(flags = 2)), combiTable1Ds1_yn(y(flags = 2))), um_2x4(combiTable1Ds1_yp(y(flags = 2)), combiTable1Ds1_xp(y(flags = 2)), combiTable1Ds1_zn(y(flags = 2)), combiTable1Ds1_xn(y(flags = 2)), combiTable1Ds1_zp(y(flags = 2)), combiTable1Ds1_yn(y(flags = 2))), om_2x4(combiTable1Ds1_yp(y(flags = 2)), combiTable1Ds1_xp(y(flags = 2)), combiTable1Ds1_zn(y(flags = 2)), combiTable1Ds1_xn(y(flags = 2)), combiTable1Ds1_zp(y(flags = 2)), combiTable1Ds1_yn(y(flags = 2)))), beesat_solarplatine_Boden(ol(combiTable1Ds1_yp(y(flags = 2)), combiTable1Ds1_xp(y(flags = 2)), combiTable1Ds1_zn(y(flags = 2)), combiTable1Ds1_xn(y(flags = 2)), combiTable1Ds1_zp(y(flags = 2)), combiTable1Ds1_yn(y(flags = 2))), om(combiTable1Ds1_yp(y(flags = 2)), combiTable1Ds1_xp(y(flags = 2)), combiTable1Ds1_zn(y(flags = 2)), combiTable1Ds1_xn(y(flags = 2)), combiTable1Ds1_zp(y(flags = 2)), combiTable1Ds1_yn(y(flags = 2))), ro(combiTable1Ds1_yp(y(flags = 2)), combiTable1Ds1_xp(y(flags = 2)), combiTable1Ds1_zn(y(flags = 2)), combiTable1Ds1_xn(y(flags = 2)), combiTable1Ds1_zp(y(flags = 2)), combiTable1Ds1_yn(y(flags = 2))), ml(combiTable1Ds1_yp(y(flags = 2)), combiTable1Ds1_xp(y(flags = 2)), combiTable1Ds1_zn(y(flags = 2)), combiTable1Ds1_xn(y(flags = 2)), combiTable1Ds1_zp(y(flags = 2)), combiTable1Ds1_yn(y(flags = 2))), mm(combiTable1Ds1_yp(y(flags = 2)), combiTable1Ds1_xp(y(flags = 2)), combiTable1Ds1_zn(y(flags = 2)), combiTable1Ds1_xn(y(flags = 2)), combiTable1Ds1_zp(y(flags = 2)), combiTable1Ds1_yn(y(flags = 2))), mr(combiTable1Ds1_yp(y(flags = 2)), combiTable1Ds1_xp(y(flags = 2)), combiTable1Ds1_zn(y(flags = 2)), combiTable1Ds1_xn(y(flags = 2)), combiTable1Ds1_zp(y(flags = 2)), combiTable1Ds1_yn(y(flags = 2))), ul(combiTable1Ds1_yp(y(flags = 2)), combiTable1Ds1_xp(y(flags = 2)), combiTable1Ds1_zn(y(flags = 2)), combiTable1Ds1_xn(y(flags = 2)), combiTable1Ds1_zp(y(flags = 2)), combiTable1Ds1_yn(y(flags = 2))), um(combiTable1Ds1_yp(y(flags = 2)), combiTable1Ds1_xp(y(flags = 2)), combiTable1Ds1_zn(y(flags = 2)), combiTable1Ds1_xn(y(flags = 2)), combiTable1Ds1_zp(y(flags = 2)), combiTable1Ds1_yn(y(flags = 2))), ur(combiTable1Ds1_yp(y(flags = 2)), combiTable1Ds1_xp(y(flags = 2)), combiTable1Ds1_zn(y(flags = 2)), combiTable1Ds1_xn(y(flags = 2)), combiTable1Ds1_zp(y(flags = 2)), combiTable1Ds1_yn(y(flags = 2)))), beesat_solarplatine_Deckel2(ol(combiTable1Ds1_yp(y(flags = 2)), combiTable1Ds1_xp(y(flags = 2)), combiTable1Ds1_zn(y(flags = 2)), combiTable1Ds1_xn(y(flags = 2)), combiTable1Ds1_zp(y(flags = 2)), combiTable1Ds1_yn(y(flags = 2))), om(combiTable1Ds1_yp(y(flags = 2)), combiTable1Ds1_xp(y(flags = 2)), combiTable1Ds1_zn(y(flags = 2)), combiTable1Ds1_xn(y(flags = 2)), combiTable1Ds1_zp(y(flags = 2)), combiTable1Ds1_yn(y(flags = 2))), ro(combiTable1Ds1_yp(y(flags = 2)), combiTable1Ds1_xp(y(flags = 2)), combiTable1Ds1_zn(y(flags = 2)), combiTable1Ds1_xn(y(flags = 2)), combiTable1Ds1_zp(y(flags = 2)), combiTable1Ds1_yn(y(flags = 2))), ml(combiTable1Ds1_yp(y(flags = 2)), combiTable1Ds1_xp(y(flags = 2)), combiTable1Ds1_zn(y(flags = 2)), combiTable1Ds1_xn(y(flags = 2)), combiTable1Ds1_zp(y(flags = 2)), combiTable1Ds1_yn(y(flags = 2))), mm(combiTable1Ds1_yp(y(flags = 2)), combiTable1Ds1_xp(y(flags = 2)), combiTable1Ds1_zn(y(flags = 2)), combiTable1Ds1_xn(y(flags = 2)), combiTable1Ds1_zp(y(flags = 2)), combiTable1Ds1_yn(y(flags = 2))), mr(combiTable1Ds1_yp(y(flags = 2)), combiTable1Ds1_xp(y(flags = 2)), combiTable1Ds1_zn(y(flags = 2)), combiTable1Ds1_xn(y(flags = 2)), combiTable1Ds1_zp(y(flags = 2)), combiTable1Ds1_yn(y(flags = 2))), ul(combiTable1Ds1_yp(y(flags = 2)), combiTable1Ds1_xp(y(flags = 2)), combiTable1Ds1_zn(y(flags = 2)), combiTable1Ds1_xn(y(flags = 2)), combiTable1Ds1_zp(y(flags = 2)), combiTable1Ds1_yn(y(flags = 2))), um(combiTable1Ds1_yp(y(flags = 2)), combiTable1Ds1_xp(y(flags = 2)), combiTable1Ds1_zn(y(flags = 2)), combiTable1Ds1_xn(y(flags = 2)), combiTable1Ds1_zp(y(flags = 2)), combiTable1Ds1_yn(y(flags = 2))), ur(combiTable1Ds1_yp(y(flags = 2)), combiTable1Ds1_xp(y(flags = 2)), combiTable1Ds1_zn(y(flags = 2)), combiTable1Ds1_xn(y(flags = 2)), combiTable1Ds1_zp(y(flags = 2)), combiTable1Ds1_yn(y(flags = 2)))), Icon(coordinateSystem(extent = {{-351.7, -351.7}, {351.7, 351.7}}), graphics = {Rectangle(lineColor = {0, 0, 0}, fillColor = {127, 127, 127}, fillPattern = FillPattern.Solid, extent = {{-346.7, 140}, {143.3, -363.3}}), Polygon(points = {{-346.7, 140}, {-100, 346.7}, {366.7, 353.3}, {146.7, 143.3}}, lineColor = {0, 0, 0}, fillColor = {127, 127, 127}, fillPattern = FillPattern.Solid), Polygon(points = {{146.7, -360}, {360, -146.7}, {363.3, 350}, {140, 140}}, lineColor = {0, 0, 0}, fillColor = {127, 127, 127}, fillPattern = FillPattern.Solid), Line(points = {{-190, 133.3}, {-186.7, -370}}, color = {0, 0, 0}), Line(points = {{-20, 136.7}, {-20, -366.7}, {-20, -363.3}}, color = {0, 0, 0}), Line(points = {{-350, -143.3}, {-186.7, -146.7}}, color = {0, 0, 0}), Line(points = {{-16.7, -153.3}, {143.3, -153.3}}, color = {0, 0, 0}), Line(points = {{-186.7, -66.7}, {-26.7, -70}}, color = {0, 0, 0}), Line(points = {{-183.3, -230}, {-16.7, -233.3}}, color = {0, 0, 0}), Ellipse(lineColor = {0, 0, 0}, fillColor = {255, 255, 255}, fillPattern = FillPattern.Solid, extent = {{-183.3, -66.7}, {-23.3, -223.3}}), Line(points = {{206.7, 193.3}, {216.7, -293.3}}, color = {0, 0, 0}), Line(points = {{283.3, 270}, {290, -226.7}}, color = {0, 0, 0}), Line(points = {{140, -150}, {213.3, -76.7}}, color = {0, 0, 0}), Line(points = {{290, 0}, {363.3, 66.7}}, color = {0, 0, 0}), Line(points = {{216.7, 3.3}, {286.7, 66.7}}, color = {0, 0, 0}), Line(points = {{220, -166.7}, {290, -96.7}}, color = {0, 0, 0}), Ellipse(lineColor = {0, 0, 0}, fillColor = {255, 255, 255}, fillPattern = FillPattern.Solid, extent = {{223.3, 20}, {280, -120}}), Line(points = {{-186.7, 140}, {36.7, 346.7}}, color = {0, 0, 0}), Line(points = {{-20, 140}, {193.3, 350}}, color = {0, 0, 0}), Line(points = {{206.7, 203.3}, {-263.3, 210}}, color = {0, 0, 0}), Line(points = {{276.7, 273.3}, {-173.3, 283.3}}, color = {0, 0, 0}), Ellipse(lineColor = {0, 0, 0}, fillColor = {255, 255, 255}, fillPattern = FillPattern.Solid, extent = {{-50, 280}, {70, 210}}), Polygon(points = {{-206.7, 233.3}, {-166.7, 266.7}, {-83.3, 263.3}, {-113.3, 233.3}}, lineColor = {0, 0, 0}, fillColor = {255, 255, 255}, fillPattern = FillPattern.Solid), Polygon(points = {{90, 216.7}, {133.3, 260}, {236.7, 256.7}, {186.7, 216.7}}, lineColor = {0, 0, 0}, fillColor = {255, 255, 255}, fillPattern = FillPattern.Solid), Rectangle(pattern = LinePattern.Dot, lineColor = {0, 147, 0}, fillColor = {255, 255, 255}, lineThickness = 8, extent = {{-90, 380}, {30, 300}}), Rectangle(pattern = LinePattern.Dot, lineColor = {0, 147, 0}, fillColor = {255, 255, 255}, lineThickness = 8, extent = {{-378.3, 57.4}, {-258.3, -22.6}}), Rectangle(pattern = LinePattern.Dot, lineColor = {0, 147, 0}, fillColor = {255, 255, 255}, lineThickness = 8, extent = {{259.8, -47.2}, {379.8, -127.2}}), Rectangle(pattern = LinePattern.Dot, lineColor = {0, 147, 0}, fillColor = {255, 255, 255}, lineThickness = 8, extent = {{-29.9, -300.3}, {90.09999999999999, -380.3}}), Rectangle(pattern = LinePattern.Dot, lineColor = {0, 0, 0}, fillColor = {255, 255, 255}, lineThickness = 8, extent = {{-181.2, -297.4}, {-61.2, -377.4}}), Rectangle(pattern = LinePattern.Dot, lineColor = {0, 0, 0}, fillColor = {255, 255, 255}, lineThickness = 8, extent = {{-378.1, -41.5}, {-258.1, -121.5}}), Rectangle(pattern = LinePattern.Dot, lineColor = {0, 0, 0}, fillColor = {255, 255, 255}, lineThickness = 8, extent = {{59.4, 378.1}, {179.4, 298.1}}), Rectangle(pattern = LinePattern.Dot, lineColor = {0, 0, 0}, fillColor = {255, 255, 255}, lineThickness = 8, extent = {{259.1, 55.2}, {379.1, -24.8}}), Text(textString = "innen", lineColor = {0, 0, 0}, extent = {{80.40000000000001, 66.59999999999999}, {227.1, -26.7}}), Text(textString = "außen", lineColor = {0, 147, 0}, extent = {{77, -39.9}, {223.7, -133.2}}), Rectangle(pattern = LinePattern.Dot, lineColor = {0, 147, 0}, fillColor = {255, 255, 255}, lineThickness = 8, extent = {{273.6, 375.9}, {373.3, 266.7}}), Rectangle(pattern = LinePattern.Dot, lineColor = {0, 147, 0}, fillColor = {255, 255, 255}, lineThickness = 8, extent = {{-366.6, -267.3}, {-266.9, -376.5}}), Rectangle(pattern = LinePattern.Dot, lineColor = {0, 0, 0}, fillColor = {255, 255, 255}, lineThickness = 8, extent = {{170.6, 272.8}, {270.3, 163.6}}), Rectangle(pattern = LinePattern.Dot, lineColor = {0, 0, 0}, fillColor = {255, 255, 255}, lineThickness = 8, extent = {{-269.6, -163.6}, {-169.9, -272.8}}), Text(textString = "Deckel", lineColor = {255, 255, 255}, fillColor = {255, 255, 255}, extent = {{-6.7, 183.3}, {196.7, 140}}), Text(textString = "Boden", lineColor = {255, 255, 255}, fillColor = {255, 255, 255}, extent = {{-202.9, -230.3}, {0.5, -273.6}})}), experiment(StopTime = 1, StartTime = 0));
end beesat_struktur;